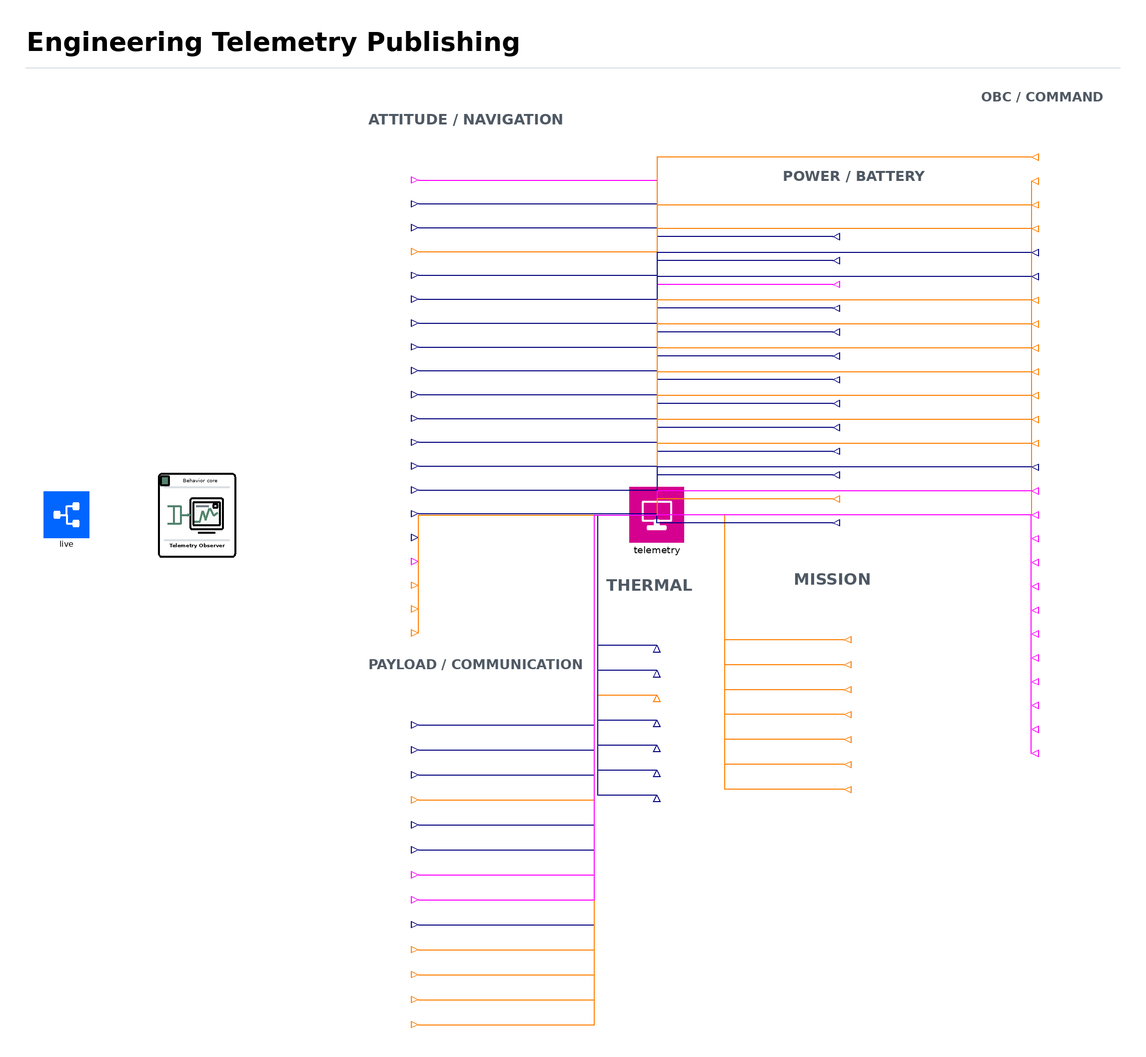

Above is the diagram view of the following Modelica model: its components placed by their Placement annotations and its connect equations drawn as lines.

model EngineeringTelemetryObserver "整星信息总线的只读工程遥测观察器"
  OneSatSim.Foundation.Interfaces.InformationPort live  "计算/接口量 live" annotation(Placement(visible=true, transformation(origin={-330,0}, extent={{-20,-20},{20,20}}, rotation=0), iconVisible=true, iconTransformation(origin={89,80}, extent={{-3.792592,-3.792592},{3.792592,3.792592}}, rotation=0)));
  OneSatSim.Foundation.Interfaces.OnboardTelemetryPort telemetry  "只读遥测信息接口" annotation(Placement(visible=true, transformation(origin={190,0}, extent={{-24,-24},{24,24}}, rotation=0), iconVisible=true, iconTransformation(origin={89,74.074074}, extent={{-3.792592,-3.792592},{3.792592,3.792592}}, rotation=0)));
  Real starQuaternionNormError[2]
    "star四元数Norm误差；Raw source quaternion squared-norm error for Y/Z trackers";
  Boolean starQuaternionValid[2]
    "star四元数Valid；Diagnostic only; does not clip or feed back to the attitude controller";
protected
  Modelica.Blocks.Interfaces.RealOutput SOLAR_netDeliveredPower_WPublisher  "SOLARnetDelivered功率WPublisher" annotation(Placement(visible=true, transformation(origin={345,245}, extent={{-6,-6},{6,6}}, rotation=180), iconVisible=true, iconTransformation(origin={-74.285714,95}, extent={{-1.7,-1.7},{1.7,1.7}}, rotation=90)));
  Modelica.Blocks.Interfaces.RealOutput POWER_threeRailOutputPower_WPublisher  "功率threeRail输出功率WPublisher" annotation(Placement(visible=true, transformation(origin={345,224}, extent={{-6,-6},{6,6}}, rotation=180), iconVisible=true, iconTransformation(origin={-62.857143,95}, extent={{-1.7,-1.7},{1.7,1.7}}, rotation=90)));
  Modelica.Blocks.Interfaces.BooleanOutput BMS_chargeAllowedPublisher  "计算/接口量 BMS_chargeAllowedPublisher" annotation(Placement(visible=true, transformation(origin={345,203}, extent={{-6,-6},{6,6}}, rotation=180), iconVisible=true, iconTransformation(origin={-51.428571,95}, extent={{-1.7,-1.7},{1.7,1.7}}, rotation=90)));
  Modelica.Blocks.Interfaces.RealOutput THERM_transmitter_degCPublisher  "计算/接口量 THERM_transmitter_degCPublisher" annotation(Placement(visible=true, transformation(origin={190,-115}, extent={{-6,-6},{6,6}}, rotation=90), iconVisible=true, iconTransformation(origin={-40,95}, extent={{-1.7,-1.7},{1.7,1.7}}, rotation=90)));
  Modelica.Blocks.Interfaces.BooleanOutput ATT_starY_validPublisher  "计算/接口量 ATT_starY_validPublisher" annotation(Placement(visible=true, transformation(origin={-20,295}, extent={{-6,-6},{6,6}}, rotation=0), iconVisible=true, iconTransformation(origin={-28.571429,95}, extent={{-1.7,-1.7},{1.7,1.7}}, rotation=90)));
  Modelica.Blocks.Interfaces.RealOutput DATA_storedBytesPublisher  "数据storedBytesPublisher" annotation(Placement(visible=true, transformation(origin={-20,-185}, extent={{-6,-6},{6,6}}, rotation=0), iconVisible=true, iconTransformation(origin={-17.142857,95}, extent={{-1.7,-1.7},{1.7,1.7}}, rotation=90)));
  Modelica.Blocks.Interfaces.RealOutput DATA_acceptedWriteRate_B_sPublisher  "数据acceptedWrite速率BsPublisher" annotation(Placement(visible=true, transformation(origin={-20,-207}, extent={{-6,-6},{6,6}}, rotation=0), iconVisible=true, iconTransformation(origin={-5.714286,95}, extent={{-1.7,-1.7},{1.7,1.7}}, rotation=90)));
  Modelica.Blocks.Interfaces.RealOutput DATA_actualReadRate_B_sPublisher  "数据actualRead速率BsPublisher" annotation(Placement(visible=true, transformation(origin={-20,-229}, extent={{-6,-6},{6,6}}, rotation=0), iconVisible=true, iconTransformation(origin={5.714286,95}, extent={{-1.7,-1.7},{1.7,1.7}}, rotation=90)));
  Modelica.Blocks.Interfaces.IntegerOutput MISSION_targetIndexPublisher  "MISSION目标IndexPublisher" annotation(Placement(visible=true, transformation(origin={355,-110}, extent={{-6,-6},{6,6}}, rotation=180), iconVisible=true, iconTransformation(origin={-74.285714,-97}, extent={{-1.7,-1.7},{1.7,1.7}}, rotation=270)));
  Modelica.Blocks.Interfaces.IntegerOutput MISSION_stationIndexPublisher  "MISSION站点IndexPublisher" annotation(Placement(visible=true, transformation(origin={355,-132}, extent={{-6,-6},{6,6}}, rotation=180), iconVisible=true, iconTransformation(origin={-62.857143,-97}, extent={{-1.7,-1.7},{1.7,1.7}}, rotation=270)));
  Modelica.Blocks.Interfaces.IntegerOutput MISSION_completedImagingCountPublisher  "MISSIONcompleted成像CountPublisher" annotation(Placement(visible=true, transformation(origin={355,-154}, extent={{-6,-6},{6,6}}, rotation=180), iconVisible=true, iconTransformation(origin={-51.428571,-97}, extent={{-1.7,-1.7},{1.7,1.7}}, rotation=270)));
  Modelica.Blocks.Interfaces.IntegerOutput MISSION_completedDownlinkCountPublisher  "MISSIONcompleted下传CountPublisher" annotation(Placement(visible=true, transformation(origin={355,-176}, extent={{-6,-6},{6,6}}, rotation=180), iconVisible=true, iconTransformation(origin={-40,-97}, extent={{-1.7,-1.7},{1.7,1.7}}, rotation=270)));
  Modelica.Blocks.Interfaces.IntegerOutput MISSION_lastCompletedTargetIndexPublisher  "MISSIONlastCompleted目标IndexPublisher" annotation(Placement(visible=true, transformation(origin={355,-198}, extent={{-6,-6},{6,6}}, rotation=180), iconVisible=true, iconTransformation(origin={-28.571429,-97}, extent={{-1.7,-1.7},{1.7,1.7}}, rotation=270)));
  Modelica.Blocks.Interfaces.IntegerOutput MISSION_lastTerminalRequestIdPublisher  "MISSIONlastTerminal请求IdPublisher" annotation(Placement(visible=true, transformation(origin={355,-220}, extent={{-6,-6},{6,6}}, rotation=180), iconVisible=true, iconTransformation(origin={-17.142857,-97}, extent={{-1.7,-1.7},{1.7,1.7}}, rotation=270)));
  Modelica.Blocks.Interfaces.IntegerOutput MISSION_lastTerminalReasonCodePublisher  "计算/接口量 MISSION_lastTerminalReasonCodePublisher" annotation(Placement(visible=true, transformation(origin={355,-242}, extent={{-6,-6},{6,6}}, rotation=180), iconVisible=true, iconTransformation(origin={-5.714286,-97}, extent={{-1.7,-1.7},{1.7,1.7}}, rotation=270)));
  Modelica.Blocks.Interfaces.IntegerOutput TRANSMITTER_statusPublisher  "计算/接口量 TRANSMITTER_statusPublisher" annotation(Placement(visible=true, transformation(origin={-20,-251}, extent={{-6,-6},{6,6}}, rotation=0), iconVisible=true, iconTransformation(origin={5.714286,-97}, extent={{-1.7,-1.7},{1.7,1.7}}, rotation=270)));
  parameter Integer thermistorMap[20]={1,3,6,7,10,11,14,20,21,22,23,24,25,26,27,28,29,30,31,32} "配置项 thermistorMap" ;
  Modelica.Blocks.Interfaces.RealOutput SAT_S0_busVoltage_VPublisher[3]  "SATS0总线电压VPublisher" annotation(Placement(visible=true, transformation(origin={345,182}, extent={{-6,-6},{6,6}}, rotation=180), iconVisible=true, iconTransformation(origin={89,68.148148}, extent={{-1.896296,-1.896296},{1.896296,1.896296}}, rotation=0)));
  Modelica.Blocks.Interfaces.RealOutput SAT_S0_busCurrent_APublisher[3]  "SATS0总线电流APublisher" annotation(Placement(visible=true, transformation(origin={345,161}, extent={{-6,-6},{6,6}}, rotation=180), iconVisible=true, iconTransformation(origin={89,62.222222}, extent={{-1.896296,-1.896296},{1.896296,1.896296}}, rotation=0)));
  Modelica.Blocks.Interfaces.RealOutput SAT_S0_subArray_VPublisher[3]  "计算/接口量 SAT_S0_subArray_VPublisher" annotation(Placement(visible=true, transformation(origin={345,140}, extent={{-6,-6},{6,6}}, rotation=180), iconVisible=true, iconTransformation(origin={89,56.296296}, extent={{-1.896296,-1.896296},{1.896296,1.896296}}, rotation=0)));
  Modelica.Blocks.Interfaces.RealOutput SAT_S0_MPPT_VPublisher[3]  "计算/接口量 SAT_S0_MPPT_VPublisher" annotation(Placement(visible=true, transformation(origin={345,119}, extent={{-6,-6},{6,6}}, rotation=180), iconVisible=true, iconTransformation(origin={89,50.37037}, extent={{-1.896296,-1.896296},{1.896296,1.896296}}, rotation=0)));
  Modelica.Blocks.Interfaces.RealOutput SAT_S0_MPPT_APublisher[3]  "计算/接口量 SAT_S0_MPPT_APublisher" annotation(Placement(visible=true, transformation(origin={345,98}, extent={{-6,-6},{6,6}}, rotation=180), iconVisible=true, iconTransformation(origin={89,44.444444}, extent={{-1.896296,-1.896296},{1.896296,1.896296}}, rotation=0)));
  Modelica.Blocks.Interfaces.RealOutput SAT_S0_batteryCurrent_APublisher  "SATS0电池电流APublisher" annotation(Placement(visible=true, transformation(origin={345,77}, extent={{-6,-6},{6,6}}, rotation=180), iconVisible=true, iconTransformation(origin={89,26.666667}, extent={{-1.896296,-1.896296},{1.896296,1.896296}}, rotation=0)));
  Modelica.Blocks.Interfaces.RealOutput SAT_S0_batteryVoltage_VPublisher  "SATS0电池电压VPublisher" annotation(Placement(visible=true, transformation(origin={345,56}, extent={{-6,-6},{6,6}}, rotation=180), iconVisible=true, iconTransformation(origin={89,20.740741}, extent={{-1.896296,-1.896296},{1.896296,1.896296}}, rotation=0)));
  Modelica.Blocks.Interfaces.RealOutput SAT_S0_batterySOCPublisher  "SATS0电池SOCPublisher" annotation(Placement(visible=true, transformation(origin={345,35}, extent={{-6,-6},{6,6}}, rotation=180), iconVisible=true, iconTransformation(origin={89,14.814815}, extent={{-1.896296,-1.896296},{1.896296,1.896296}}, rotation=0)));
  Modelica.Blocks.Interfaces.RealOutput SAT_S1_thermistor_degCPublisher[20]  "计算/接口量 SAT_S1_thermistor_degCPublisher" annotation(Placement(visible=true, transformation(origin={190,-137}, extent={{-6,-6},{6,6}}, rotation=90), iconVisible=true, iconTransformation(origin={89,8.888889}, extent={{-1.896296,-1.896296},{1.896296,1.896296}}, rotation=0)));
  Modelica.Blocks.Interfaces.RealOutput SAT_S2_wheel_rpmPublisher[4]  "SATS2飞轮rpmPublisher" annotation(Placement(visible=true, transformation(origin={-20,274}, extent={{-6,-6},{6,6}}, rotation=0), iconVisible=true, iconTransformation(origin={89,2.962963}, extent={{-1.896296,-1.896296},{1.896296,1.896296}}, rotation=0)));
  Modelica.Blocks.Interfaces.RealOutput SAT_S2_wheel_APublisher[4]  "SATS2飞轮APublisher" annotation(Placement(visible=true, transformation(origin={-20,253}, extent={{-6,-6},{6,6}}, rotation=0), iconVisible=true, iconTransformation(origin={89,-2.962963}, extent={{-1.896296,-1.896296},{1.896296,1.896296}}, rotation=0)));
  Modelica.Blocks.Interfaces.IntegerOutput SAT_S2_wheelStatusPublisher[4]  "SATS2飞轮StatusPublisher" annotation(Placement(visible=true, transformation(origin={-20,232}, extent={{-6,-6},{6,6}}, rotation=0), iconVisible=true, iconTransformation(origin={89,-8.888889}, extent={{-1.896296,-1.896296},{1.896296,1.896296}}, rotation=0)));
  Modelica.Blocks.Interfaces.RealOutput SAT_S2_starY_qPublisher[4]  "计算/接口量 SAT_S2_starY_qPublisher" annotation(Placement(visible=true, transformation(origin={-20,211}, extent={{-6,-6},{6,6}}, rotation=0), iconVisible=true, iconTransformation(origin={89,-14.814815}, extent={{-1.896296,-1.896296},{1.896296,1.896296}}, rotation=0)));
  Modelica.Blocks.Interfaces.RealOutput SAT_S2_starZ_qPublisher[4]  "计算/接口量 SAT_S2_starZ_qPublisher" annotation(Placement(visible=true, transformation(origin={-20,190}, extent={{-6,-6},{6,6}}, rotation=0), iconVisible=true, iconTransformation(origin={89,-20.740741}, extent={{-1.896296,-1.896296},{1.896296,1.896296}}, rotation=0)));
  Modelica.Blocks.Interfaces.RealOutput SAT_S2_starY_w_deg_sPublisher[3]  "计算/接口量 SAT_S2_starY_w_deg_sPublisher" annotation(Placement(visible=true, transformation(origin={-20,169}, extent={{-6,-6},{6,6}}, rotation=0), iconVisible=true, iconTransformation(origin={89,-26.666667}, extent={{-1.896296,-1.896296},{1.896296,1.896296}}, rotation=0)));
  Modelica.Blocks.Interfaces.RealOutput SAT_S2_starZ_w_deg_sPublisher[3]  "计算/接口量 SAT_S2_starZ_w_deg_sPublisher" annotation(Placement(visible=true, transformation(origin={-20,148}, extent={{-6,-6},{6,6}}, rotation=0), iconVisible=true, iconTransformation(origin={89,-32.592593}, extent={{-1.896296,-1.896296},{1.896296,1.896296}}, rotation=0)));
  Modelica.Blocks.Interfaces.RealOutput SAT_S2_YH50_deg_sPublisher[3]  "计算/接口量 SAT_S2_YH50_deg_sPublisher" annotation(Placement(visible=true, transformation(origin={-20,127}, extent={{-6,-6},{6,6}}, rotation=0), iconVisible=true, iconTransformation(origin={89,-38.518519}, extent={{-1.896296,-1.896296},{1.896296,1.896296}}, rotation=0)));
  Modelica.Blocks.Interfaces.RealOutput SAT_S2_GNSS_position_mPublisher[3]  "SATS2GNSS位置mPublisher" annotation(Placement(visible=true, transformation(origin={-20,106}, extent={{-6,-6},{6,6}}, rotation=0), iconVisible=true, iconTransformation(origin={89,-44.444444}, extent={{-1.896296,-1.896296},{1.896296,1.896296}}, rotation=0)));
  Modelica.Blocks.Interfaces.RealOutput SAT_S2_GNSS_velocity_m_sPublisher[3]  "计算/接口量 SAT_S2_GNSS_velocity_m_sPublisher" annotation(Placement(visible=true, transformation(origin={-20,85}, extent={{-6,-6},{6,6}}, rotation=0), iconVisible=true, iconTransformation(origin={89,-50.37037}, extent={{-1.896296,-1.896296},{1.896296,1.896296}}, rotation=0)));
  Modelica.Blocks.Interfaces.RealOutput SAT_S2_magneticField_GaussPublisher[3]  "计算/接口量 SAT_S2_magneticField_GaussPublisher" annotation(Placement(visible=true, transformation(origin={-20,64}, extent={{-6,-6},{6,6}}, rotation=0), iconVisible=true, iconTransformation(origin={89,-56.296296}, extent={{-1.896296,-1.896296},{1.896296,1.896296}}, rotation=0)));
  Modelica.Blocks.Interfaces.RealOutput SAT_S2_MEMS_gyro_deg_sPublisher[3]  "计算/接口量 SAT_S2_MEMS_gyro_deg_sPublisher" annotation(Placement(visible=true, transformation(origin={-20,43}, extent={{-6,-6},{6,6}}, rotation=0), iconVisible=true, iconTransformation(origin={89,-62.222222}, extent={{-1.896296,-1.896296},{1.896296,1.896296}}, rotation=0)));
  Modelica.Blocks.Interfaces.RealOutput SAT_S2_MEMS_accel_m_s2Publisher[3]  "计算/接口量 SAT_S2_MEMS_accel_m_s2Publisher" annotation(Placement(visible=true, transformation(origin={-20,22}, extent={{-6,-6},{6,6}}, rotation=0), iconVisible=true, iconTransformation(origin={89,-68.148148}, extent={{-1.896296,-1.896296},{1.896296,1.896296}}, rotation=0)));
  Modelica.Blocks.Interfaces.RealOutput SAT_S2_sunAngle_degPublisher[2]  "计算/接口量 SAT_S2_sunAngle_degPublisher" annotation(Placement(visible=true, transformation(origin={-20,1}, extent={{-6,-6},{6,6}}, rotation=0), iconVisible=true, iconTransformation(origin={89,-74.074074}, extent={{-1.896296,-1.896296},{1.896296,1.896296}}, rotation=0)));
  Modelica.Blocks.Interfaces.IntegerOutput SAT_S3_commandErrorCountPublisher  "SATS3指令误差CountPublisher" annotation(Placement(visible=true, transformation(origin={520,315}, extent={{-6,-6},{6,6}}, rotation=180), iconVisible=true, iconTransformation(origin={89,-80}, extent={{-1.896296,-1.896296},{1.896296,1.896296}}, rotation=0)));
  Modelica.Blocks.Interfaces.IntegerOutput SAT_S3_watchdogCountPublisher  "计算/接口量 SAT_S3_watchdogCountPublisher" annotation(Placement(visible=true, transformation(origin={520,294}, extent={{-6,-6},{6,6}}, rotation=180), iconVisible=true, iconTransformation(origin={-89,-80}, extent={{-3.413333,-3.413333},{3.413333,3.413333}}, rotation=180)));
  Modelica.Blocks.Interfaces.IntegerOutput SAT_S3_bootSecondsPublisher  "计算/接口量 SAT_S3_bootSecondsPublisher" annotation(Placement(visible=true, transformation(origin={520,273}, extent={{-6,-6},{6,6}}, rotation=180), iconVisible=true, iconTransformation(origin={80,-97}, extent={{-3.657143,-3.657143},{3.657143,3.657143}}, rotation=270)));
  Modelica.Blocks.Interfaces.IntegerOutput SAT_S3_millisecondsPublisher  "计算/接口量 SAT_S3_millisecondsPublisher" annotation(Placement(visible=true, transformation(origin={520,252}, extent={{-6,-6},{6,6}}, rotation=180), iconVisible=true, iconTransformation(origin={80,95}, extent={{-3.657143,-3.657143},{3.657143,3.657143}}, rotation=90)));
  Modelica.Blocks.Interfaces.RealOutput SAT_S3_cpuTemperature_degCPublisher  "SATS3cpu温度degCPublisher" annotation(Placement(visible=true, transformation(origin={520,231}, extent={{-6,-6},{6,6}}, rotation=180), iconVisible=true, iconTransformation(origin={-89,-69.333333}, extent={{-3.413333,-3.413333},{3.413333,3.413333}}, rotation=180)));
  Modelica.Blocks.Interfaces.RealOutput SAT_S3_boardTemperature_degCPublisher  "SATS3board温度degCPublisher" annotation(Placement(visible=true, transformation(origin={520,210}, extent={{-6,-6},{6,6}}, rotation=180), iconVisible=true, iconTransformation(origin={68.571429,-97}, extent={{-3.657143,-3.657143},{3.657143,3.657143}}, rotation=270)));
  Modelica.Blocks.Interfaces.IntegerOutput SAT_S3_missionModePublisher  "SATS3mission模式Publisher" annotation(Placement(visible=true, transformation(origin={520,189}, extent={{-6,-6},{6,6}}, rotation=180), iconVisible=true, iconTransformation(origin={68.571429,95}, extent={{-3.657143,-3.657143},{3.657143,3.657143}}, rotation=90)));
  Modelica.Blocks.Interfaces.IntegerOutput SAT_S3_controlModePublisher  "SATS3控制模式Publisher" annotation(Placement(visible=true, transformation(origin={520,168}, extent={{-6,-6},{6,6}}, rotation=180), iconVisible=true, iconTransformation(origin={-89,-58.666667}, extent={{-3.413333,-3.413333},{3.413333,3.413333}}, rotation=180)));
  Modelica.Blocks.Interfaces.IntegerOutput SAT_S3_commandTypePublisher  "SATS3指令TypePublisher" annotation(Placement(visible=true, transformation(origin={520,147}, extent={{-6,-6},{6,6}}, rotation=180), iconVisible=true, iconTransformation(origin={57.142857,-97}, extent={{-3.657143,-3.657143},{3.657143,3.657143}}, rotation=270)));
  Modelica.Blocks.Interfaces.IntegerOutput SAT_S3_commandExecutionStatusPublisher  "SATS3指令ExecutionStatusPublisher" annotation(Placement(visible=true, transformation(origin={520,126}, extent={{-6,-6},{6,6}}, rotation=180), iconVisible=true, iconTransformation(origin={57.142857,95}, extent={{-3.657143,-3.657143},{3.657143,3.657143}}, rotation=90)));
  Modelica.Blocks.Interfaces.IntegerOutput SAT_S3_rejectReasonPublisher  "计算/接口量 SAT_S3_rejectReasonPublisher" annotation(Placement(visible=true, transformation(origin={520,105}, extent={{-6,-6},{6,6}}, rotation=180), iconVisible=true, iconTransformation(origin={-89,-48}, extent={{-3.413333,-3.413333},{3.413333,3.413333}}, rotation=180)));
  Modelica.Blocks.Interfaces.IntegerOutput SAT_S3_commandIdPublisher  "SATS3指令IdPublisher" annotation(Placement(visible=true, transformation(origin={520,84}, extent={{-6,-6},{6,6}}, rotation=180), iconVisible=true, iconTransformation(origin={45.714286,-97}, extent={{-3.657143,-3.657143},{3.657143,3.657143}}, rotation=270)));
  Modelica.Blocks.Interfaces.IntegerOutput SAT_S3_transitionCounterPublisher  "计算/接口量 SAT_S3_transitionCounterPublisher" annotation(Placement(visible=true, transformation(origin={520,63}, extent={{-6,-6},{6,6}}, rotation=180), iconVisible=true, iconTransformation(origin={45.714286,95}, extent={{-3.657143,-3.657143},{3.657143,3.657143}}, rotation=90)));
  Modelica.Blocks.Interfaces.RealOutput SAT_S3_executionTime_sPublisher  "SATS3execution时间sPublisher" annotation(Placement(visible=true, transformation(origin={520,42}, extent={{-6,-6},{6,6}}, rotation=180), iconVisible=true, iconTransformation(origin={-89,-37.333333}, extent={{-3.413333,-3.413333},{3.413333,3.413333}}, rotation=180)));
  Modelica.Blocks.Interfaces.BooleanOutput SAT_S3_commandAcceptedPublisher  "SATS3指令AcceptedPublisher" annotation(Placement(visible=true, transformation(origin={520,21}, extent={{-6,-6},{6,6}}, rotation=180), iconVisible=true, iconTransformation(origin={34.285714,-97}, extent={{-3.657143,-3.657143},{3.657143,3.657143}}, rotation=270)));
  Modelica.Blocks.Interfaces.BooleanOutput SAT_S3_commandRejectedPublisher  "SATS3指令RejectedPublisher" annotation(Placement(visible=true, transformation(origin={520,0}, extent={{-6,-6},{6,6}}, rotation=180), iconVisible=true, iconTransformation(origin={34.285714,95}, extent={{-3.657143,-3.657143},{3.657143,3.657143}}, rotation=90)));
  Modelica.Blocks.Interfaces.BooleanOutput SAT_S3_commandExecutingPublisher  "SATS3指令ExecutingPublisher" annotation(Placement(visible=true, transformation(origin={520,-21}, extent={{-6,-6},{6,6}}, rotation=180), iconVisible=true, iconTransformation(origin={-89,-26.666667}, extent={{-3.413333,-3.413333},{3.413333,3.413333}}, rotation=180)));
  Modelica.Blocks.Interfaces.BooleanOutput SAT_S3_commandCompletedPublisher  "SATS3指令CompletedPublisher" annotation(Placement(visible=true, transformation(origin={520,-42}, extent={{-6,-6},{6,6}}, rotation=180), iconVisible=true, iconTransformation(origin={22.857143,-97}, extent={{-3.657143,-3.657143},{3.657143,3.657143}}, rotation=270)));
  Modelica.Blocks.Interfaces.BooleanOutput SAT_S3_commandFailedPublisher  "SATS3指令FailedPublisher" annotation(Placement(visible=true, transformation(origin={520,-63}, extent={{-6,-6},{6,6}}, rotation=180), iconVisible=true, iconTransformation(origin={22.857143,95}, extent={{-3.657143,-3.657143},{3.657143,3.657143}}, rotation=90)));
  Modelica.Blocks.Interfaces.BooleanOutput SAT_S3_commandAbortedPublisher  "SATS3指令AbortedPublisher" annotation(Placement(visible=true, transformation(origin={520,-84}, extent={{-6,-6},{6,6}}, rotation=180), iconVisible=true, iconTransformation(origin={-89,-16}, extent={{-3.413333,-3.413333},{3.413333,3.413333}}, rotation=180)));
  Modelica.Blocks.Interfaces.BooleanOutput SAT_S3_commandTimeoutPublisher  "SATS3指令TimeoutPublisher" annotation(Placement(visible=true, transformation(origin={520,-105}, extent={{-6,-6},{6,6}}, rotation=180), iconVisible=true, iconTransformation(origin={11.428571,-97}, extent={{-3.657143,-3.657143},{3.657143,3.657143}}, rotation=270)));
  Modelica.Blocks.Interfaces.BooleanOutput SAT_S3_imagingOpportunityPublisher  "SATS3成像OpportunityPublisher" annotation(Placement(visible=true, transformation(origin={520,-126}, extent={{-6,-6},{6,6}}, rotation=180), iconVisible=true, iconTransformation(origin={11.428571,95}, extent={{-3.657143,-3.657143},{3.657143,3.657143}}, rotation=90)));
  Modelica.Blocks.Interfaces.BooleanOutput SAT_S3_downlinkOpportunityPublisher  "SATS3下传OpportunityPublisher" annotation(Placement(visible=true, transformation(origin={520,-147}, extent={{-6,-6},{6,6}}, rotation=180), iconVisible=true, iconTransformation(origin={-89,-5.333333}, extent={{-3.413333,-3.413333},{3.413333,3.413333}}, rotation=180)));
  Modelica.Blocks.Interfaces.BooleanOutput SAT_S3_imagingAllowedPublisher  "SATS3成像AllowedPublisher" annotation(Placement(visible=true, transformation(origin={520,-168}, extent={{-6,-6},{6,6}}, rotation=180), iconVisible=true, iconTransformation(origin={0,-97}, extent={{-3.657143,-3.657143},{3.657143,3.657143}}, rotation=270)));
  Modelica.Blocks.Interfaces.BooleanOutput SAT_S3_downlinkAllowedPublisher  "SATS3下传AllowedPublisher" annotation(Placement(visible=true, transformation(origin={520,-189}, extent={{-6,-6},{6,6}}, rotation=180), iconVisible=true, iconTransformation(origin={0,95}, extent={{-3.657143,-3.657143},{3.657143,3.657143}}, rotation=90)));
  Modelica.Blocks.Interfaces.BooleanOutput SAT_S3_safeModeRequiredPublisher  "SATS3安全模式模式RequiredPublisher" annotation(Placement(visible=true, transformation(origin={520,-210}, extent={{-6,-6},{6,6}}, rotation=180), iconVisible=true, iconTransformation(origin={-89,5.333333}, extent={{-3.413333,-3.413333},{3.413333,3.413333}}, rotation=180)));
  Modelica.Blocks.Interfaces.RealOutput SAT_S3_usedStorage_MBPublisher  "计算/接口量 SAT_S3_usedStorage_MBPublisher" annotation(Placement(visible=true, transformation(origin={-20,-273}, extent={{-6,-6},{6,6}}, rotation=0), iconVisible=true, iconTransformation(origin={-11.428571,-97}, extent={{-3.657143,-3.657143},{3.657143,3.657143}}, rotation=270)));
  Modelica.Blocks.Interfaces.RealOutput SAT_S3_remainingStorage_MBPublisher  "计算/接口量 SAT_S3_remainingStorage_MBPublisher" annotation(Placement(visible=true, transformation(origin={-20,-295}, extent={{-6,-6},{6,6}}, rotation=0), iconVisible=true, iconTransformation(origin={-11.428571,95}, extent={{-3.657143,-3.657143},{3.657143,3.657143}}, rotation=90)));
  Modelica.Blocks.Interfaces.RealOutput SAT_S3_attitudeError_degPublisher  "SATS3姿态误差degPublisher" annotation(Placement(visible=true, transformation(origin={-20,-20}, extent={{-6,-6},{6,6}}, rotation=0), iconVisible=true, iconTransformation(origin={-89,16}, extent={{-3.413333,-3.413333},{3.413333,3.413333}}, rotation=180)));
  Modelica.Blocks.Interfaces.BooleanOutput SAT_S3_attitudeSettledPublisher  "SATS3姿态SettledPublisher" annotation(Placement(visible=true, transformation(origin={-20,-41}, extent={{-6,-6},{6,6}}, rotation=0), iconVisible=true, iconTransformation(origin={-22.857143,-97}, extent={{-3.657143,-3.657143},{3.657143,3.657143}}, rotation=270)));
  Modelica.Blocks.Interfaces.BooleanOutput SAT_S3_imagingCaptureStartedPublisher  "SATS3成像CaptureStartedPublisher" annotation(Placement(visible=true, transformation(origin={-20,-317}, extent={{-6,-6},{6,6}}, rotation=0), iconVisible=true, iconTransformation(origin={-22.857143,95}, extent={{-3.657143,-3.657143},{3.657143,3.657143}}, rotation=90)));
  Modelica.Blocks.Interfaces.BooleanOutput SAT_S3_imagingImageCompletePublisher  "SATS3成像ImageCompletePublisher" annotation(Placement(visible=true, transformation(origin={-20,-339}, extent={{-6,-6},{6,6}}, rotation=0), iconVisible=true, iconTransformation(origin={-89,26.666667}, extent={{-3.413333,-3.413333},{3.413333,3.413333}}, rotation=180)));
  Modelica.Blocks.Interfaces.RealOutput SAT_S3_imagingValidImageBytesPublisher(unit="1")  "SATS3成像ValidImageBytesPublisher [1]" annotation(Placement(visible=true, transformation(origin={-20,-361}, extent={{-6,-6},{6,6}}, rotation=0), iconVisible=true, iconTransformation(origin={-34.285714,-97}, extent={{-3.657143,-3.657143},{3.657143,3.657143}}, rotation=270)));
  Modelica.Blocks.Interfaces.IntegerOutput SAT_S3_imagingFailureReasonPublisher  "SATS3成像FailureReasonPublisher" annotation(Placement(visible=true, transformation(origin={-20,-383}, extent={{-6,-6},{6,6}}, rotation=0), iconVisible=true, iconTransformation(origin={-34.285714,95}, extent={{-3.657143,-3.657143},{3.657143,3.657143}}, rotation=90)));
  Modelica.Blocks.Interfaces.IntegerOutput PDB_S0_channelStatePublisher[24]  "PDBS0channel状态Publisher" annotation(Placement(visible=true, transformation(origin={345,14}, extent={{-6,-6},{6,6}}, rotation=180), iconVisible=true, iconTransformation(origin={-89,37.333333}, extent={{-3.413333,-3.413333},{3.413333,3.413333}}, rotation=180)));
  Modelica.Blocks.Interfaces.RealOutput PDB_S0_channelCurrent_APublisher[24]  "PDBS0channel电流APublisher" annotation(Placement(visible=true, transformation(origin={345,-7}, extent={{-6,-6},{6,6}}, rotation=180), iconVisible=true, iconTransformation(origin={-45.714286,-97}, extent={{-3.657143,-3.657143},{3.657143,3.657143}}, rotation=270)));
  Modelica.Blocks.Interfaces.IntegerOutput TCB_S0_channelStatePublisher[24]  "TCBS0channel状态Publisher" annotation(Placement(visible=true, transformation(origin={190,-159}, extent={{-6,-6},{6,6}}, rotation=90), iconVisible=true, iconTransformation(origin={-45.714286,95}, extent={{-3.657143,-3.657143},{3.657143,3.657143}}, rotation=90)));
  Modelica.Blocks.Interfaces.RealOutput TCB_S0_channelCurrent_APublisher[24]  "TCBS0channel电流APublisher" annotation(Placement(visible=true, transformation(origin={190,-181}, extent={{-6,-6},{6,6}}, rotation=90), iconVisible=true, iconTransformation(origin={-89,48}, extent={{-3.413333,-3.413333},{3.413333,3.413333}}, rotation=180)));
  Modelica.Blocks.Interfaces.RealOutput TCB_S0_heaterUpper_degCPublisher[14]  "TCBS0heater上界degCPublisher" annotation(Placement(visible=true, transformation(origin={190,-203}, extent={{-6,-6},{6,6}}, rotation=90), iconVisible=true, iconTransformation(origin={-57.142857,-97}, extent={{-3.657143,-3.657143},{3.657143,3.657143}}, rotation=270)));
  Modelica.Blocks.Interfaces.RealOutput TCB_S0_heaterLower_degCPublisher[14]  "TCBS0heater下界degCPublisher" annotation(Placement(visible=true, transformation(origin={190,-225}, extent={{-6,-6},{6,6}}, rotation=90), iconVisible=true, iconTransformation(origin={-57.142857,95}, extent={{-3.657143,-3.657143},{3.657143,3.657143}}, rotation=90)));
  Modelica.Blocks.Interfaces.RealOutput TCB_S0_thermistor_degCPublisher[32]  "计算/接口量 TCB_S0_thermistor_degCPublisher" annotation(Placement(visible=true, transformation(origin={190,-247}, extent={{-6,-6},{6,6}}, rotation=90), iconVisible=true, iconTransformation(origin={-89,58.666667}, extent={{-3.413333,-3.413333},{3.413333,3.413333}}, rotation=180)));
  Modelica.Blocks.Interfaces.IntegerOutput GNSS_fixPublisher  "计算/接口量 GNSS_fixPublisher" annotation(Placement(visible=true, transformation(origin={-20,-62}, extent={{-6,-6},{6,6}}, rotation=0), iconVisible=true, iconTransformation(origin={-68.571429,-97}, extent={{-3.657143,-3.657143},{3.657143,3.657143}}, rotation=270)));
  Modelica.Blocks.Interfaces.IntegerOutput Camera_statusPublisher  "计算/接口量 Camera_statusPublisher" annotation(Placement(visible=true, transformation(origin={-20,-405}, extent={{-6,-6},{6,6}}, rotation=0), iconVisible=true, iconTransformation(origin={-68.571429,95}, extent={{-3.657143,-3.657143},{3.657143,3.657143}}, rotation=90)));
  Modelica.Blocks.Interfaces.IntegerOutput Baseband_statusPublisher  "计算/接口量 Baseband_statusPublisher" annotation(Placement(visible=true, transformation(origin={-20,-427}, extent={{-6,-6},{6,6}}, rotation=0), iconVisible=true, iconTransformation(origin={-89,69.333333}, extent={{-3.413333,-3.413333},{3.413333,3.413333}}, rotation=180)));
  Modelica.Blocks.Interfaces.IntegerOutput TTC_statusPublisher  "计算/接口量 TTC_statusPublisher" annotation(Placement(visible=true, transformation(origin={-20,-449}, extent={{-6,-6},{6,6}}, rotation=0), iconVisible=true, iconTransformation(origin={-80,-97}, extent={{-3.657143,-3.657143},{3.657143,3.657143}}, rotation=270)));
  Modelica.Blocks.Interfaces.IntegerOutput StarTrackerY_statusPublisher  "计算/接口量 StarTrackerY_statusPublisher" annotation(Placement(visible=true, transformation(origin={-20,-83}, extent={{-6,-6},{6,6}}, rotation=0), iconVisible=true, iconTransformation(origin={-80,95}, extent={{-3.657143,-3.657143},{3.657143,3.657143}}, rotation=90)));
  Modelica.Blocks.Interfaces.IntegerOutput StarTrackerZ_statusPublisher  "计算/接口量 StarTrackerZ_statusPublisher" annotation(Placement(visible=true, transformation(origin={-20,-104}, extent={{-6,-6},{6,6}}, rotation=0), iconVisible=true, iconTransformation(origin={-89,80}, extent={{-3.413333,-3.413333},{3.413333,3.413333}}, rotation=180)));
equation
  SAT_S0_busVoltage_VPublisher=live.device.busVoltage;
  SAT_S0_busCurrent_APublisher=live.device.busCurrent;
  SAT_S0_subArray_VPublisher=live.device.subArrayVoltage;
  SAT_S0_MPPT_VPublisher=live.device.mpptVoltage;
  SAT_S0_MPPT_APublisher=live.device.mpptCurrent;
  SAT_S0_batteryCurrent_APublisher=live.device.pdCurrent[22];
  SAT_S0_batteryVoltage_VPublisher=live.device.batteryVoltage;
  SAT_S0_batterySOCPublisher=live.device.batterySOC;

  for i in 1:20 loop
    SAT_S1_thermistor_degCPublisher[i]=live.device.thermistorTemperature[thermistorMap[i]]-273.15;
  end for;

  SAT_S2_wheel_rpmPublisher=live.device.wheelSpeed*60/(2*Modelica.Constants.pi);
  SAT_S2_wheel_APublisher=live.device.wheelCurrent;
  SAT_S2_wheelStatusPublisher=live.device.wheelStatus;
  for i in 1:4 loop
    SAT_S2_starY_qPublisher[i]=live.device.starQuaternion[1,i];
    SAT_S2_starZ_qPublisher[i]=live.device.starQuaternion[2,i];
  end for;
  for j in 1:2 loop
    starQuaternionNormError[j]=abs(sum(live.device.starQuaternion[j,i]^2 for i in 1:4)-1);
    starQuaternionValid[j]=starQuaternionNormError[j] <= 1e-3 and 
      max(abs(live.device.starQuaternion[j,i]) for i in 1:4) <= 1+1e-6;
  end for;
  for i in 1:3 loop
    SAT_S2_starY_w_deg_sPublisher[i]=live.device.starAngularVelocity[1,i]*180/Modelica.Constants.pi;
    SAT_S2_starZ_w_deg_sPublisher[i]=live.device.starAngularVelocity[2,i]*180/Modelica.Constants.pi;
  end for;
  SAT_S2_YH50_deg_sPublisher=live.device.yh50Rate*180/Modelica.Constants.pi;
  SAT_S2_GNSS_position_mPublisher=live.device.gnssPosition;
  SAT_S2_GNSS_velocity_m_sPublisher=live.device.gnssVelocity;
  SAT_S2_magneticField_GaussPublisher=live.device.magneticField*1e4;
  for i in 1:3 loop
    SAT_S2_MEMS_gyro_deg_sPublisher[i]=live.device.mems[i]*180/Modelica.Constants.pi;
    SAT_S2_MEMS_accel_m_s2Publisher[i]=live.device.mems[i+3];
  end for;
  SAT_S2_sunAngle_degPublisher=live.device.sunAngle*180/Modelica.Constants.pi;

  SAT_S3_commandErrorCountPublisher=live.device.commandErrorCount;
  SAT_S3_watchdogCountPublisher=live.device.watchdogCount;
  SAT_S3_bootSecondsPublisher=noEvent(integer(time));
  SAT_S3_millisecondsPublisher=noEvent(integer(mod(time,1)*1000));
  SAT_S3_cpuTemperature_degCPublisher=live.device.cpuTemperature-273.15;
  SAT_S3_boardTemperature_degCPublisher=live.device.boardTemperature-273.15;
  SAT_S3_missionModePublisher=Integer(live.commandStatus.missionMode);
  SAT_S3_controlModePublisher=Integer(live.commandStatus.controlMode);
  SAT_S3_commandTypePublisher=Integer(live.commandStatus.currentCommand);
  SAT_S3_commandExecutionStatusPublisher=Integer(live.commandStatus.executionStatus);
  SAT_S3_rejectReasonPublisher=Integer(live.commandStatus.rejectReason);
  SAT_S3_commandIdPublisher=live.commandStatus.commandId;
  SAT_S3_transitionCounterPublisher=live.commandStatus.transitionCounter;
  SAT_S3_executionTime_sPublisher=live.commandStatus.executionTime;
  SAT_S3_commandAcceptedPublisher=live.commandStatus.accepted;
  SAT_S3_commandRejectedPublisher=live.commandStatus.rejected;
  SAT_S3_commandExecutingPublisher=live.commandStatus.executing;
  SAT_S3_commandCompletedPublisher=live.commandStatus.completed;
  SAT_S3_commandFailedPublisher=live.commandStatus.failed;
  SAT_S3_commandAbortedPublisher=live.commandStatus.aborted;
  SAT_S3_commandTimeoutPublisher=live.commandStatus.timeout;
  SAT_S3_imagingOpportunityPublisher=live.commandStatus.imagingOpportunity;
  SAT_S3_downlinkOpportunityPublisher=live.commandStatus.downlinkOpportunity;
  SAT_S3_imagingAllowedPublisher=live.commandStatus.imagingAllowed;
  SAT_S3_downlinkAllowedPublisher=live.commandStatus.downlinkAllowed;
  SAT_S3_safeModeRequiredPublisher=live.commandStatus.safeModeRequired;
  SAT_S3_usedStorage_MBPublisher=live.payload.storedBytes/1e6;
  SAT_S3_remainingStorage_MBPublisher=live.payload.remainingBytes/1e6;
  SAT_S3_attitudeError_degPublisher=live.device.attitudeError*180/Modelica.Constants.pi;
  SAT_S3_attitudeSettledPublisher=live.device.attitudeSettled;
  SAT_S3_imagingCaptureStartedPublisher=live.commandStatus.imagingCaptureStarted;
  SAT_S3_imagingImageCompletePublisher=live.commandStatus.imagingImageComplete;
  SAT_S3_imagingValidImageBytesPublisher=live.commandStatus.imagingValidImageBytes;
  SAT_S3_imagingFailureReasonPublisher=Integer(live.commandStatus.imagingFailureReason);

  PDB_S0_channelStatePublisher=live.device.pdState;
  PDB_S0_channelCurrent_APublisher=live.device.pdCurrent;
  TCB_S0_channelStatePublisher=live.device.tcState;
  TCB_S0_channelCurrent_APublisher=live.device.tcCurrent;
  TCB_S0_heaterUpper_degCPublisher=live.device.heaterUpper-fill(273.15,14);
  TCB_S0_heaterLower_degCPublisher=live.device.heaterLower-fill(273.15,14);
  TCB_S0_thermistor_degCPublisher=live.device.thermistorTemperature-fill(273.15,32);

  GNSS_fixPublisher=live.device.gnssFix;
  Camera_statusPublisher=live.device.cameraStatus;
  Baseband_statusPublisher=live.device.basebandStatus;
  TTC_statusPublisher=live.device.ttcStatus;
  StarTrackerY_statusPublisher=live.device.starStatus[1];
  StarTrackerZ_statusPublisher=live.device.starStatus[2];
  SOLAR_netDeliveredPower_WPublisher=sum(live.device.solarOutputPower);
  POWER_threeRailOutputPower_WPublisher=live.device.threeRailOutputPower;
  BMS_chargeAllowedPublisher=live.device.batteryChargeAllowed;
  THERM_transmitter_degCPublisher=live.device.transmitterTemperature-273.15;
  ATT_starY_validPublisher=starQuaternionValid[1] and live.device.starStatus[1] > 0;
  DATA_storedBytesPublisher=live.payload.storedBytes;
  DATA_acceptedWriteRate_B_sPublisher=live.payload.acceptedEarthCameraWriteRate+
    live.payload.acceptedSelfieWriteRate;
  DATA_actualReadRate_B_sPublisher=live.payload.actualDownlinkReadRate;
  MISSION_targetIndexPublisher=live.command.targetIndex;
  MISSION_stationIndexPublisher=live.command.groundStationIndex;
  MISSION_completedImagingCountPublisher=live.commandStatus.completedImagingCount;
  MISSION_completedDownlinkCountPublisher=live.commandStatus.completedDownlinkCount;
  MISSION_lastCompletedTargetIndexPublisher=live.commandStatus.lastCompletedTargetIndex;
  MISSION_lastTerminalRequestIdPublisher=live.commandStatus.lastTerminalRequestId;
  MISSION_lastTerminalReasonCodePublisher=Integer(live.commandStatus.lastTerminalReason);
  TRANSMITTER_statusPublisher=live.device.transmitterStatus;
  connect(SOLAR_netDeliveredPower_WPublisher,telemetry.SOLAR_netDeliveredPower_W) annotation(Line(points={{345,245},{190,245},{190,0}}, color={0,0,127}, thickness=0.35, pattern=LinePattern.Solid, smooth=Smooth.None));
  connect(POWER_threeRailOutputPower_WPublisher,telemetry.POWER_threeRailOutputPower_W) annotation(Line(points={{345,224},{190,224},{190,0}}, color={0,0,127}, thickness=0.35, pattern=LinePattern.Solid, smooth=Smooth.None));
  connect(BMS_chargeAllowedPublisher,telemetry.BMS_chargeAllowed) annotation(Line(points={{345,203},{190,203},{190,0}}, color={255,0,255}, thickness=0.35, pattern=LinePattern.Solid, smooth=Smooth.None));
  connect(THERM_transmitter_degCPublisher,telemetry.THERM_transmitter_degC) annotation(Line(points={{190,-115},{138.2,-115},{138.2,0},{190,0}}, color={0,0,127}, thickness=0.35, pattern=LinePattern.Solid, smooth=Smooth.None));
  connect(ATT_starY_validPublisher,telemetry.ATT_starY_valid) annotation(Line(points={{-20,295},{190,295},{190,0}}, color={255,0,255}, thickness=0.35, pattern=LinePattern.Solid, smooth=Smooth.None));
  connect(DATA_storedBytesPublisher,telemetry.DATA_storedBytes) annotation(Line(points={{-20,-185},{135,-185},{135,0},{190,0}}, color={0,0,127}, thickness=0.35, pattern=LinePattern.Solid, smooth=Smooth.None));
  connect(DATA_acceptedWriteRate_B_sPublisher,telemetry.DATA_acceptedWriteRate_B_s) annotation(Line(points={{-20,-207},{135,-207},{135,0},{190,0}}, color={0,0,127}, thickness=0.35, pattern=LinePattern.Solid, smooth=Smooth.None));
  connect(DATA_actualReadRate_B_sPublisher,telemetry.DATA_actualReadRate_B_s) annotation(Line(points={{-20,-229},{135,-229},{135,0},{190,0}}, color={0,0,127}, thickness=0.35, pattern=LinePattern.Solid, smooth=Smooth.None));
  connect(MISSION_targetIndexPublisher,telemetry.MISSION_targetIndex) annotation(Line(points={{355,-110},{250,-110},{250,0},{190,0}}, color={255,127,0}, thickness=0.35, pattern=LinePattern.Solid, smooth=Smooth.None));
  connect(MISSION_stationIndexPublisher,telemetry.MISSION_stationIndex) annotation(Line(points={{355,-132},{250,-132},{250,0},{190,0}}, color={255,127,0}, thickness=0.35, pattern=LinePattern.Solid, smooth=Smooth.None));
  connect(MISSION_completedImagingCountPublisher,telemetry.MISSION_completedImagingCount) annotation(Line(points={{355,-154},{250,-154},{250,0},{190,0}}, color={255,127,0}, thickness=0.35, pattern=LinePattern.Solid, smooth=Smooth.None));
  connect(MISSION_completedDownlinkCountPublisher,telemetry.MISSION_completedDownlinkCount) annotation(Line(points={{355,-176},{250,-176},{250,0},{190,0}}, color={255,127,0}, thickness=0.35, pattern=LinePattern.Solid, smooth=Smooth.None));
  connect(MISSION_lastCompletedTargetIndexPublisher,telemetry.MISSION_lastCompletedTargetIndex) annotation(Line(points={{355,-198},{250,-198},{250,0},{190,0}}, color={255,127,0}, thickness=0.35, pattern=LinePattern.Solid, smooth=Smooth.None));
  connect(MISSION_lastTerminalRequestIdPublisher,telemetry.MISSION_lastTerminalRequestId) annotation(Line(points={{355,-220},{250,-220},{250,0},{190,0}}, color={255,127,0}, thickness=0.35, pattern=LinePattern.Solid, smooth=Smooth.None));
  connect(MISSION_lastTerminalReasonCodePublisher,telemetry.MISSION_lastTerminalReasonCode) annotation(Line(points={{355,-242},{250,-242},{250,0},{190,0}}, color={255,127,0}, thickness=0.35, pattern=LinePattern.Solid, smooth=Smooth.None));
  connect(TRANSMITTER_statusPublisher,telemetry.TRANSMITTER_status) annotation(Line(points={{-20,-251},{135,-251},{135,0},{190,0}}, color={255,127,0}, thickness=0.35, pattern=LinePattern.Solid, smooth=Smooth.None));
  connect(SAT_S0_busVoltage_VPublisher[1],telemetry.SAT_S0_busVoltage_V[1]) annotation(Line(points={{345,182},{190,182},{190,0}}, color={0,0,127}, thickness=0.35, pattern=LinePattern.Solid, smooth=Smooth.None));
  connect(SAT_S0_busVoltage_VPublisher[2],telemetry.SAT_S0_busVoltage_V[2]) annotation(Line(points={{345,182},{190,182},{190,0}}, color={0,0,127}, thickness=0.35, pattern=LinePattern.Solid, smooth=Smooth.None));
  connect(SAT_S0_busVoltage_VPublisher[3],telemetry.SAT_S0_busVoltage_V[3]) annotation(Line(points={{345,182},{190,182},{190,0}}, color={0,0,127}, thickness=0.35, pattern=LinePattern.Solid, smooth=Smooth.None));
  connect(SAT_S0_busCurrent_APublisher[1],telemetry.SAT_S0_busCurrent_A[1]) annotation(Line(points={{345,161},{190,161},{190,0}}, color={0,0,127}, thickness=0.35, pattern=LinePattern.Solid, smooth=Smooth.None));
  connect(SAT_S0_busCurrent_APublisher[2],telemetry.SAT_S0_busCurrent_A[2]) annotation(Line(points={{345,161},{190,161},{190,0}}, color={0,0,127}, thickness=0.35, pattern=LinePattern.Solid, smooth=Smooth.None));
  connect(SAT_S0_busCurrent_APublisher[3],telemetry.SAT_S0_busCurrent_A[3]) annotation(Line(points={{345,161},{190,161},{190,0}}, color={0,0,127}, thickness=0.35, pattern=LinePattern.Solid, smooth=Smooth.None));
  connect(SAT_S0_subArray_VPublisher[1],telemetry.SAT_S0_subArray_V[1]) annotation(Line(points={{345,140},{190,140},{190,0}}, color={0,0,127}, thickness=0.35, pattern=LinePattern.Solid, smooth=Smooth.None));
  connect(SAT_S0_subArray_VPublisher[2],telemetry.SAT_S0_subArray_V[2]) annotation(Line(points={{345,140},{190,140},{190,0}}, color={0,0,127}, thickness=0.35, pattern=LinePattern.Solid, smooth=Smooth.None));
  connect(SAT_S0_subArray_VPublisher[3],telemetry.SAT_S0_subArray_V[3]) annotation(Line(points={{345,140},{190,140},{190,0}}, color={0,0,127}, thickness=0.35, pattern=LinePattern.Solid, smooth=Smooth.None));
  connect(SAT_S0_MPPT_VPublisher[1],telemetry.SAT_S0_MPPT_V[1]) annotation(Line(points={{345,119},{190,119},{190,0}}, color={0,0,127}, thickness=0.35, pattern=LinePattern.Solid, smooth=Smooth.None));
  connect(SAT_S0_MPPT_VPublisher[2],telemetry.SAT_S0_MPPT_V[2]) annotation(Line(points={{345,119},{190,119},{190,0}}, color={0,0,127}, thickness=0.35, pattern=LinePattern.Solid, smooth=Smooth.None));
  connect(SAT_S0_MPPT_VPublisher[3],telemetry.SAT_S0_MPPT_V[3]) annotation(Line(points={{345,119},{190,119},{190,0}}, color={0,0,127}, thickness=0.35, pattern=LinePattern.Solid, smooth=Smooth.None));
  connect(SAT_S0_MPPT_APublisher[1],telemetry.SAT_S0_MPPT_A[1]) annotation(Line(points={{345,98},{190,98},{190,0}}, color={0,0,127}, thickness=0.35, pattern=LinePattern.Solid, smooth=Smooth.None));
  connect(SAT_S0_MPPT_APublisher[2],telemetry.SAT_S0_MPPT_A[2]) annotation(Line(points={{345,98},{190,98},{190,0}}, color={0,0,127}, thickness=0.35, pattern=LinePattern.Solid, smooth=Smooth.None));
  connect(SAT_S0_MPPT_APublisher[3],telemetry.SAT_S0_MPPT_A[3]) annotation(Line(points={{345,98},{190,98},{190,0}}, color={0,0,127}, thickness=0.35, pattern=LinePattern.Solid, smooth=Smooth.None));
  connect(SAT_S0_batteryCurrent_APublisher,telemetry.SAT_S0_batteryCurrent_A) annotation(Line(points={{345,77},{190,77},{190,0}}, color={0,0,127}, thickness=0.35, pattern=LinePattern.Solid, smooth=Smooth.None));
  connect(SAT_S0_batteryVoltage_VPublisher,telemetry.SAT_S0_batteryVoltage_V) annotation(Line(points={{345,56},{190,56},{190,0}}, color={0,0,127}, thickness=0.35, pattern=LinePattern.Solid, smooth=Smooth.None));
  connect(SAT_S0_batterySOCPublisher,telemetry.SAT_S0_batterySOC) annotation(Line(points={{345,35},{190,35},{190,0}}, color={0,0,127}, thickness=0.35, pattern=LinePattern.Solid, smooth=Smooth.None));
  connect(SAT_S1_thermistor_degCPublisher[1],telemetry.SAT_S1_thermistor_degC[1]) annotation(Line(points={{190,-137},{138.2,-137},{138.2,0},{190,0}}, color={0,0,127}, thickness=0.35, pattern=LinePattern.Solid, smooth=Smooth.None));
  connect(SAT_S1_thermistor_degCPublisher[2],telemetry.SAT_S1_thermistor_degC[2]) annotation(Line(points={{190,-137},{138.2,-137},{138.2,0},{190,0}}, color={0,0,127}, thickness=0.35, pattern=LinePattern.Solid, smooth=Smooth.None));
  connect(SAT_S1_thermistor_degCPublisher[3],telemetry.SAT_S1_thermistor_degC[3]) annotation(Line(points={{190,-137},{138.2,-137},{138.2,0},{190,0}}, color={0,0,127}, thickness=0.35, pattern=LinePattern.Solid, smooth=Smooth.None));
  connect(SAT_S1_thermistor_degCPublisher[4],telemetry.SAT_S1_thermistor_degC[4]) annotation(Line(points={{190,-137},{138.2,-137},{138.2,0},{190,0}}, color={0,0,127}, thickness=0.35, pattern=LinePattern.Solid, smooth=Smooth.None));
  connect(SAT_S1_thermistor_degCPublisher[5],telemetry.SAT_S1_thermistor_degC[5]) annotation(Line(points={{190,-137},{138.2,-137},{138.2,0},{190,0}}, color={0,0,127}, thickness=0.35, pattern=LinePattern.Solid, smooth=Smooth.None));
  connect(SAT_S1_thermistor_degCPublisher[6],telemetry.SAT_S1_thermistor_degC[6]) annotation(Line(points={{190,-137},{138.2,-137},{138.2,0},{190,0}}, color={0,0,127}, thickness=0.35, pattern=LinePattern.Solid, smooth=Smooth.None));
  connect(SAT_S1_thermistor_degCPublisher[7],telemetry.SAT_S1_thermistor_degC[7]) annotation(Line(points={{190,-137},{138.2,-137},{138.2,0},{190,0}}, color={0,0,127}, thickness=0.35, pattern=LinePattern.Solid, smooth=Smooth.None));
  connect(SAT_S1_thermistor_degCPublisher[8],telemetry.SAT_S1_thermistor_degC[8]) annotation(Line(points={{190,-137},{138.2,-137},{138.2,0},{190,0}}, color={0,0,127}, thickness=0.35, pattern=LinePattern.Solid, smooth=Smooth.None));
  connect(SAT_S1_thermistor_degCPublisher[9],telemetry.SAT_S1_thermistor_degC[9]) annotation(Line(points={{190,-137},{138.2,-137},{138.2,0},{190,0}}, color={0,0,127}, thickness=0.35, pattern=LinePattern.Solid, smooth=Smooth.None));
  connect(SAT_S1_thermistor_degCPublisher[10],telemetry.SAT_S1_thermistor_degC[10]) annotation(Line(points={{190,-137},{138.2,-137},{138.2,0},{190,0}}, color={0,0,127}, thickness=0.35, pattern=LinePattern.Solid, smooth=Smooth.None));
  connect(SAT_S1_thermistor_degCPublisher[11],telemetry.SAT_S1_thermistor_degC[11]) annotation(Line(points={{190,-137},{138.2,-137},{138.2,0},{190,0}}, color={0,0,127}, thickness=0.35, pattern=LinePattern.Solid, smooth=Smooth.None));
  connect(SAT_S1_thermistor_degCPublisher[12],telemetry.SAT_S1_thermistor_degC[12]) annotation(Line(points={{190,-137},{138.2,-137},{138.2,0},{190,0}}, color={0,0,127}, thickness=0.35, pattern=LinePattern.Solid, smooth=Smooth.None));
  connect(SAT_S1_thermistor_degCPublisher[13],telemetry.SAT_S1_thermistor_degC[13]) annotation(Line(points={{190,-137},{138.2,-137},{138.2,0},{190,0}}, color={0,0,127}, thickness=0.35, pattern=LinePattern.Solid, smooth=Smooth.None));
  connect(SAT_S1_thermistor_degCPublisher[14],telemetry.SAT_S1_thermistor_degC[14]) annotation(Line(points={{190,-137},{138.2,-137},{138.2,0},{190,0}}, color={0,0,127}, thickness=0.35, pattern=LinePattern.Solid, smooth=Smooth.None));
  connect(SAT_S1_thermistor_degCPublisher[15],telemetry.SAT_S1_thermistor_degC[15]) annotation(Line(points={{190,-137},{138.2,-137},{138.2,0},{190,0}}, color={0,0,127}, thickness=0.35, pattern=LinePattern.Solid, smooth=Smooth.None));
  connect(SAT_S1_thermistor_degCPublisher[16],telemetry.SAT_S1_thermistor_degC[16]) annotation(Line(points={{190,-137},{138.2,-137},{138.2,0},{190,0}}, color={0,0,127}, thickness=0.35, pattern=LinePattern.Solid, smooth=Smooth.None));
  connect(SAT_S1_thermistor_degCPublisher[17],telemetry.SAT_S1_thermistor_degC[17]) annotation(Line(points={{190,-137},{138.2,-137},{138.2,0},{190,0}}, color={0,0,127}, thickness=0.35, pattern=LinePattern.Solid, smooth=Smooth.None));
  connect(SAT_S1_thermistor_degCPublisher[18],telemetry.SAT_S1_thermistor_degC[18]) annotation(Line(points={{190,-137},{138.2,-137},{138.2,0},{190,0}}, color={0,0,127}, thickness=0.35, pattern=LinePattern.Solid, smooth=Smooth.None));
  connect(SAT_S1_thermistor_degCPublisher[19],telemetry.SAT_S1_thermistor_degC[19]) annotation(Line(points={{190,-137},{138.2,-137},{138.2,0},{190,0}}, color={0,0,127}, thickness=0.35, pattern=LinePattern.Solid, smooth=Smooth.None));
  connect(SAT_S1_thermistor_degCPublisher[20],telemetry.SAT_S1_thermistor_degC[20]) annotation(Line(points={{190,-137},{138.2,-137},{138.2,0},{190,0}}, color={0,0,127}, thickness=0.35, pattern=LinePattern.Solid, smooth=Smooth.None));
  connect(SAT_S2_wheel_rpmPublisher[1],telemetry.SAT_S2_wheel_rpm[1]) annotation(Line(points={{-20,274},{190,274},{190,0}}, color={0,0,127}, thickness=0.35, pattern=LinePattern.Solid, smooth=Smooth.None));
  connect(SAT_S2_wheel_rpmPublisher[2],telemetry.SAT_S2_wheel_rpm[2]) annotation(Line(points={{-20,274},{190,274},{190,0}}, color={0,0,127}, thickness=0.35, pattern=LinePattern.Solid, smooth=Smooth.None));
  connect(SAT_S2_wheel_rpmPublisher[3],telemetry.SAT_S2_wheel_rpm[3]) annotation(Line(points={{-20,274},{190,274},{190,0}}, color={0,0,127}, thickness=0.35, pattern=LinePattern.Solid, smooth=Smooth.None));
  connect(SAT_S2_wheel_rpmPublisher[4],telemetry.SAT_S2_wheel_rpm[4]) annotation(Line(points={{-20,274},{190,274},{190,0}}, color={0,0,127}, thickness=0.35, pattern=LinePattern.Solid, smooth=Smooth.None));
  connect(SAT_S2_wheel_APublisher[1],telemetry.SAT_S2_wheel_A[1]) annotation(Line(points={{-20,253},{190,253},{190,0}}, color={0,0,127}, thickness=0.35, pattern=LinePattern.Solid, smooth=Smooth.None));
  connect(SAT_S2_wheel_APublisher[2],telemetry.SAT_S2_wheel_A[2]) annotation(Line(points={{-20,253},{190,253},{190,0}}, color={0,0,127}, thickness=0.35, pattern=LinePattern.Solid, smooth=Smooth.None));
  connect(SAT_S2_wheel_APublisher[3],telemetry.SAT_S2_wheel_A[3]) annotation(Line(points={{-20,253},{190,253},{190,0}}, color={0,0,127}, thickness=0.35, pattern=LinePattern.Solid, smooth=Smooth.None));
  connect(SAT_S2_wheel_APublisher[4],telemetry.SAT_S2_wheel_A[4]) annotation(Line(points={{-20,253},{190,253},{190,0}}, color={0,0,127}, thickness=0.35, pattern=LinePattern.Solid, smooth=Smooth.None));
  connect(SAT_S2_wheelStatusPublisher[1],telemetry.SAT_S2_wheelStatus[1]) annotation(Line(points={{-20,232},{190,232},{190,0}}, color={255,127,0}, thickness=0.35, pattern=LinePattern.Solid, smooth=Smooth.None));
  connect(SAT_S2_wheelStatusPublisher[2],telemetry.SAT_S2_wheelStatus[2]) annotation(Line(points={{-20,232},{190,232},{190,0}}, color={255,127,0}, thickness=0.35, pattern=LinePattern.Solid, smooth=Smooth.None));
  connect(SAT_S2_wheelStatusPublisher[3],telemetry.SAT_S2_wheelStatus[3]) annotation(Line(points={{-20,232},{190,232},{190,0}}, color={255,127,0}, thickness=0.35, pattern=LinePattern.Solid, smooth=Smooth.None));
  connect(SAT_S2_wheelStatusPublisher[4],telemetry.SAT_S2_wheelStatus[4]) annotation(Line(points={{-20,232},{190,232},{190,0}}, color={255,127,0}, thickness=0.35, pattern=LinePattern.Solid, smooth=Smooth.None));
  connect(SAT_S2_starY_qPublisher[1],telemetry.SAT_S2_starY_q[1]) annotation(Line(points={{-20,211},{190,211},{190,0}}, color={0,0,127}, thickness=0.35, pattern=LinePattern.Solid, smooth=Smooth.None));
  connect(SAT_S2_starY_qPublisher[2],telemetry.SAT_S2_starY_q[2]) annotation(Line(points={{-20,211},{190,211},{190,0}}, color={0,0,127}, thickness=0.35, pattern=LinePattern.Solid, smooth=Smooth.None));
  connect(SAT_S2_starY_qPublisher[3],telemetry.SAT_S2_starY_q[3]) annotation(Line(points={{-20,211},{190,211},{190,0}}, color={0,0,127}, thickness=0.35, pattern=LinePattern.Solid, smooth=Smooth.None));
  connect(SAT_S2_starY_qPublisher[4],telemetry.SAT_S2_starY_q[4]) annotation(Line(points={{-20,211},{190,211},{190,0}}, color={0,0,127}, thickness=0.35, pattern=LinePattern.Solid, smooth=Smooth.None));
  connect(SAT_S2_starZ_qPublisher[1],telemetry.SAT_S2_starZ_q[1]) annotation(Line(points={{-20,190},{190,190},{190,0}}, color={0,0,127}, thickness=0.35, pattern=LinePattern.Solid, smooth=Smooth.None));
  connect(SAT_S2_starZ_qPublisher[2],telemetry.SAT_S2_starZ_q[2]) annotation(Line(points={{-20,190},{190,190},{190,0}}, color={0,0,127}, thickness=0.35, pattern=LinePattern.Solid, smooth=Smooth.None));
  connect(SAT_S2_starZ_qPublisher[3],telemetry.SAT_S2_starZ_q[3]) annotation(Line(points={{-20,190},{190,190},{190,0}}, color={0,0,127}, thickness=0.35, pattern=LinePattern.Solid, smooth=Smooth.None));
  connect(SAT_S2_starZ_qPublisher[4],telemetry.SAT_S2_starZ_q[4]) annotation(Line(points={{-20,190},{190,190},{190,0}}, color={0,0,127}, thickness=0.35, pattern=LinePattern.Solid, smooth=Smooth.None));
  connect(SAT_S2_starY_w_deg_sPublisher[1],telemetry.SAT_S2_starY_w_deg_s[1]) annotation(Line(points={{-20,169},{190,169},{190,0}}, color={0,0,127}, thickness=0.35, pattern=LinePattern.Solid, smooth=Smooth.None));
  connect(SAT_S2_starY_w_deg_sPublisher[2],telemetry.SAT_S2_starY_w_deg_s[2]) annotation(Line(points={{-20,169},{190,169},{190,0}}, color={0,0,127}, thickness=0.35, pattern=LinePattern.Solid, smooth=Smooth.None));
  connect(SAT_S2_starY_w_deg_sPublisher[3],telemetry.SAT_S2_starY_w_deg_s[3]) annotation(Line(points={{-20,169},{190,169},{190,0}}, color={0,0,127}, thickness=0.35, pattern=LinePattern.Solid, smooth=Smooth.None));
  connect(SAT_S2_starZ_w_deg_sPublisher[1],telemetry.SAT_S2_starZ_w_deg_s[1]) annotation(Line(points={{-20,148},{190,148},{190,0}}, color={0,0,127}, thickness=0.35, pattern=LinePattern.Solid, smooth=Smooth.None));
  connect(SAT_S2_starZ_w_deg_sPublisher[2],telemetry.SAT_S2_starZ_w_deg_s[2]) annotation(Line(points={{-20,148},{190,148},{190,0}}, color={0,0,127}, thickness=0.35, pattern=LinePattern.Solid, smooth=Smooth.None));
  connect(SAT_S2_starZ_w_deg_sPublisher[3],telemetry.SAT_S2_starZ_w_deg_s[3]) annotation(Line(points={{-20,148},{190,148},{190,0}}, color={0,0,127}, thickness=0.35, pattern=LinePattern.Solid, smooth=Smooth.None));
  connect(SAT_S2_YH50_deg_sPublisher[1],telemetry.SAT_S2_YH50_deg_s[1]) annotation(Line(points={{-20,127},{190,127},{190,0}}, color={0,0,127}, thickness=0.35, pattern=LinePattern.Solid, smooth=Smooth.None));
  connect(SAT_S2_YH50_deg_sPublisher[2],telemetry.SAT_S2_YH50_deg_s[2]) annotation(Line(points={{-20,127},{190,127},{190,0}}, color={0,0,127}, thickness=0.35, pattern=LinePattern.Solid, smooth=Smooth.None));
  connect(SAT_S2_YH50_deg_sPublisher[3],telemetry.SAT_S2_YH50_deg_s[3]) annotation(Line(points={{-20,127},{190,127},{190,0}}, color={0,0,127}, thickness=0.35, pattern=LinePattern.Solid, smooth=Smooth.None));
  connect(SAT_S2_GNSS_position_mPublisher[1],telemetry.SAT_S2_GNSS_position_m[1]) annotation(Line(points={{-20,106},{190,106},{190,0}}, color={0,0,127}, thickness=0.35, pattern=LinePattern.Solid, smooth=Smooth.None));
  connect(SAT_S2_GNSS_position_mPublisher[2],telemetry.SAT_S2_GNSS_position_m[2]) annotation(Line(points={{-20,106},{190,106},{190,0}}, color={0,0,127}, thickness=0.35, pattern=LinePattern.Solid, smooth=Smooth.None));
  connect(SAT_S2_GNSS_position_mPublisher[3],telemetry.SAT_S2_GNSS_position_m[3]) annotation(Line(points={{-20,106},{190,106},{190,0}}, color={0,0,127}, thickness=0.35, pattern=LinePattern.Solid, smooth=Smooth.None));
  connect(SAT_S2_GNSS_velocity_m_sPublisher[1],telemetry.SAT_S2_GNSS_velocity_m_s[1]) annotation(Line(points={{-20,85},{190,85},{190,0}}, color={0,0,127}, thickness=0.35, pattern=LinePattern.Solid, smooth=Smooth.None));
  connect(SAT_S2_GNSS_velocity_m_sPublisher[2],telemetry.SAT_S2_GNSS_velocity_m_s[2]) annotation(Line(points={{-20,85},{190,85},{190,0}}, color={0,0,127}, thickness=0.35, pattern=LinePattern.Solid, smooth=Smooth.None));
  connect(SAT_S2_GNSS_velocity_m_sPublisher[3],telemetry.SAT_S2_GNSS_velocity_m_s[3]) annotation(Line(points={{-20,85},{190,85},{190,0}}, color={0,0,127}, thickness=0.35, pattern=LinePattern.Solid, smooth=Smooth.None));
  connect(SAT_S2_magneticField_GaussPublisher[1],telemetry.SAT_S2_magneticField_Gauss[1]) annotation(Line(points={{-20,64},{190,64},{190,0}}, color={0,0,127}, thickness=0.35, pattern=LinePattern.Solid, smooth=Smooth.None));
  connect(SAT_S2_magneticField_GaussPublisher[2],telemetry.SAT_S2_magneticField_Gauss[2]) annotation(Line(points={{-20,64},{190,64},{190,0}}, color={0,0,127}, thickness=0.35, pattern=LinePattern.Solid, smooth=Smooth.None));
  connect(SAT_S2_magneticField_GaussPublisher[3],telemetry.SAT_S2_magneticField_Gauss[3]) annotation(Line(points={{-20,64},{190,64},{190,0}}, color={0,0,127}, thickness=0.35, pattern=LinePattern.Solid, smooth=Smooth.None));
  connect(SAT_S2_MEMS_gyro_deg_sPublisher[1],telemetry.SAT_S2_MEMS_gyro_deg_s[1]) annotation(Line(points={{-20,43},{190,43},{190,0}}, color={0,0,127}, thickness=0.35, pattern=LinePattern.Solid, smooth=Smooth.None));
  connect(SAT_S2_MEMS_gyro_deg_sPublisher[2],telemetry.SAT_S2_MEMS_gyro_deg_s[2]) annotation(Line(points={{-20,43},{190,43},{190,0}}, color={0,0,127}, thickness=0.35, pattern=LinePattern.Solid, smooth=Smooth.None));
  connect(SAT_S2_MEMS_gyro_deg_sPublisher[3],telemetry.SAT_S2_MEMS_gyro_deg_s[3]) annotation(Line(points={{-20,43},{190,43},{190,0}}, color={0,0,127}, thickness=0.35, pattern=LinePattern.Solid, smooth=Smooth.None));
  connect(SAT_S2_MEMS_accel_m_s2Publisher[1],telemetry.SAT_S2_MEMS_accel_m_s2[1]) annotation(Line(points={{-20,22},{190,22},{190,0}}, color={0,0,127}, thickness=0.35, pattern=LinePattern.Solid, smooth=Smooth.None));
  connect(SAT_S2_MEMS_accel_m_s2Publisher[2],telemetry.SAT_S2_MEMS_accel_m_s2[2]) annotation(Line(points={{-20,22},{190,22},{190,0}}, color={0,0,127}, thickness=0.35, pattern=LinePattern.Solid, smooth=Smooth.None));
  connect(SAT_S2_MEMS_accel_m_s2Publisher[3],telemetry.SAT_S2_MEMS_accel_m_s2[3]) annotation(Line(points={{-20,22},{190,22},{190,0}}, color={0,0,127}, thickness=0.35, pattern=LinePattern.Solid, smooth=Smooth.None));
  connect(SAT_S2_sunAngle_degPublisher[1],telemetry.SAT_S2_sunAngle_deg[1]) annotation(Line(points={{-20,1},{190,1},{190,0}}, color={0,0,127}, thickness=0.35, pattern=LinePattern.Solid, smooth=Smooth.None));
  connect(SAT_S2_sunAngle_degPublisher[2],telemetry.SAT_S2_sunAngle_deg[2]) annotation(Line(points={{-20,1},{190,1},{190,0}}, color={0,0,127}, thickness=0.35, pattern=LinePattern.Solid, smooth=Smooth.None));
  connect(SAT_S3_commandErrorCountPublisher,telemetry.SAT_S3_commandErrorCount) annotation(Line(points={{520,315},{190,315},{190,0}}, color={255,127,0}, thickness=0.35, pattern=LinePattern.Solid, smooth=Smooth.None));
  connect(SAT_S3_watchdogCountPublisher,telemetry.SAT_S3_watchdogCount) annotation(Line(points={{520,294},{520,0},{190,0}}, color={255,127,0}, thickness=0.35, pattern=LinePattern.Solid, smooth=Smooth.None));
  connect(SAT_S3_bootSecondsPublisher,telemetry.SAT_S3_bootSeconds) annotation(Line(points={{520,273},{190,273},{190,0}}, color={255,127,0}, thickness=0.35, pattern=LinePattern.Solid, smooth=Smooth.None));
  connect(SAT_S3_millisecondsPublisher,telemetry.SAT_S3_milliseconds) annotation(Line(points={{520,252},{190,252},{190,0}}, color={255,127,0}, thickness=0.35, pattern=LinePattern.Solid, smooth=Smooth.None));
  connect(SAT_S3_cpuTemperature_degCPublisher,telemetry.SAT_S3_cpuTemperature_degC) annotation(Line(points={{520,231},{190,231},{190,0}}, color={0,0,127}, thickness=0.35, pattern=LinePattern.Solid, smooth=Smooth.None));
  connect(SAT_S3_boardTemperature_degCPublisher,telemetry.SAT_S3_boardTemperature_degC) annotation(Line(points={{520,210},{190,210},{190,0}}, color={0,0,127}, thickness=0.35, pattern=LinePattern.Solid, smooth=Smooth.None));
  connect(SAT_S3_missionModePublisher,telemetry.SAT_S3_missionMode) annotation(Line(points={{520,189},{190,189},{190,0}}, color={255,127,0}, thickness=0.35, pattern=LinePattern.Solid, smooth=Smooth.None));
  connect(SAT_S3_controlModePublisher,telemetry.SAT_S3_controlMode) annotation(Line(points={{520,168},{190,168},{190,0}}, color={255,127,0}, thickness=0.35, pattern=LinePattern.Solid, smooth=Smooth.None));
  connect(SAT_S3_commandTypePublisher,telemetry.SAT_S3_commandType) annotation(Line(points={{520,147},{190,147},{190,0}}, color={255,127,0}, thickness=0.35, pattern=LinePattern.Solid, smooth=Smooth.None));
  connect(SAT_S3_commandExecutionStatusPublisher,telemetry.SAT_S3_commandExecutionStatus) annotation(Line(points={{520,126},{190,126},{190,0}}, color={255,127,0}, thickness=0.35, pattern=LinePattern.Solid, smooth=Smooth.None));
  connect(SAT_S3_rejectReasonPublisher,telemetry.SAT_S3_rejectReason) annotation(Line(points={{520,105},{190,105},{190,0}}, color={255,127,0}, thickness=0.35, pattern=LinePattern.Solid, smooth=Smooth.None));
  connect(SAT_S3_commandIdPublisher,telemetry.SAT_S3_commandId) annotation(Line(points={{520,84},{190,84},{190,0}}, color={255,127,0}, thickness=0.35, pattern=LinePattern.Solid, smooth=Smooth.None));
  connect(SAT_S3_transitionCounterPublisher,telemetry.SAT_S3_transitionCounter) annotation(Line(points={{520,63},{190,63},{190,0}}, color={255,127,0}, thickness=0.35, pattern=LinePattern.Solid, smooth=Smooth.None));
  connect(SAT_S3_executionTime_sPublisher,telemetry.SAT_S3_executionTime_s) annotation(Line(points={{520,42},{190,42},{190,0}}, color={0,0,127}, thickness=0.35, pattern=LinePattern.Solid, smooth=Smooth.None));
  connect(SAT_S3_commandAcceptedPublisher,telemetry.SAT_S3_commandAccepted) annotation(Line(points={{520,21},{190,21},{190,0}}, color={255,0,255}, thickness=0.35, pattern=LinePattern.Solid, smooth=Smooth.None));
  connect(SAT_S3_commandRejectedPublisher,telemetry.SAT_S3_commandRejected) annotation(Line(points={{520,0},{190,0}}, color={255,0,255}, thickness=0.35, pattern=LinePattern.Solid, smooth=Smooth.None));
  connect(SAT_S3_commandExecutingPublisher,telemetry.SAT_S3_commandExecuting) annotation(Line(points={{520,-21},{520,0},{190,0}}, color={255,0,255}, thickness=0.35, pattern=LinePattern.Solid, smooth=Smooth.None));
  connect(SAT_S3_commandCompletedPublisher,telemetry.SAT_S3_commandCompleted) annotation(Line(points={{520,-42},{520,0},{190,0}}, color={255,0,255}, thickness=0.35, pattern=LinePattern.Solid, smooth=Smooth.None));
  connect(SAT_S3_commandFailedPublisher,telemetry.SAT_S3_commandFailed) annotation(Line(points={{520,-63},{520,0},{190,0}}, color={255,0,255}, thickness=0.35, pattern=LinePattern.Solid, smooth=Smooth.None));
  connect(SAT_S3_commandAbortedPublisher,telemetry.SAT_S3_commandAborted) annotation(Line(points={{520,-84},{520,0},{190,0}}, color={255,0,255}, thickness=0.35, pattern=LinePattern.Solid, smooth=Smooth.None));
  connect(SAT_S3_commandTimeoutPublisher,telemetry.SAT_S3_commandTimeout) annotation(Line(points={{520,-105},{520,0},{190,0}}, color={255,0,255}, thickness=0.35, pattern=LinePattern.Solid, smooth=Smooth.None));
  connect(SAT_S3_imagingOpportunityPublisher,telemetry.SAT_S3_imagingOpportunity) annotation(Line(points={{520,-126},{520,0},{190,0}}, color={255,0,255}, thickness=0.35, pattern=LinePattern.Solid, smooth=Smooth.None));
  connect(SAT_S3_downlinkOpportunityPublisher,telemetry.SAT_S3_downlinkOpportunity) annotation(Line(points={{520,-147},{520,0},{190,0}}, color={255,0,255}, thickness=0.35, pattern=LinePattern.Solid, smooth=Smooth.None));
  connect(SAT_S3_imagingAllowedPublisher,telemetry.SAT_S3_imagingAllowed) annotation(Line(points={{520,-168},{520,0},{190,0}}, color={255,0,255}, thickness=0.35, pattern=LinePattern.Solid, smooth=Smooth.None));
  connect(SAT_S3_downlinkAllowedPublisher,telemetry.SAT_S3_downlinkAllowed) annotation(Line(points={{520,-189},{520,0},{190,0}}, color={255,0,255}, thickness=0.35, pattern=LinePattern.Solid, smooth=Smooth.None));
  connect(SAT_S3_safeModeRequiredPublisher,telemetry.SAT_S3_safeModeRequired) annotation(Line(points={{520,-210},{520,0},{190,0}}, color={255,0,255}, thickness=0.35, pattern=LinePattern.Solid, smooth=Smooth.None));
  connect(SAT_S3_usedStorage_MBPublisher,telemetry.SAT_S3_usedStorage_MB) annotation(Line(points={{-20,-273},{135,-273},{135,0},{190,0}}, color={0,0,127}, thickness=0.35, pattern=LinePattern.Solid, smooth=Smooth.None));
  connect(SAT_S3_remainingStorage_MBPublisher,telemetry.SAT_S3_remainingStorage_MB) annotation(Line(points={{-20,-295},{135,-295},{135,0},{190,0}}, color={0,0,127}, thickness=0.35, pattern=LinePattern.Solid, smooth=Smooth.None));
  connect(SAT_S3_attitudeError_degPublisher,telemetry.SAT_S3_attitudeError_deg) annotation(Line(points={{-20,-20},{-20,0},{190,0}}, color={0,0,127}, thickness=0.35, pattern=LinePattern.Solid, smooth=Smooth.None));
  connect(SAT_S3_attitudeSettledPublisher,telemetry.SAT_S3_attitudeSettled) annotation(Line(points={{-20,-41},{-20,0},{190,0}}, color={255,0,255}, thickness=0.35, pattern=LinePattern.Solid, smooth=Smooth.None));
  connect(PDB_S0_channelStatePublisher[1],telemetry.PDB_S0_channelState[1]) annotation(Line(points={{345,14},{190,14},{190,0}}, color={255,127,0}, thickness=0.35, pattern=LinePattern.Solid, smooth=Smooth.None));
  connect(PDB_S0_channelStatePublisher[2],telemetry.PDB_S0_channelState[2]) annotation(Line(points={{345,14},{190,14},{190,0}}, color={255,127,0}, thickness=0.35, pattern=LinePattern.Solid, smooth=Smooth.None));
  connect(PDB_S0_channelStatePublisher[3],telemetry.PDB_S0_channelState[3]) annotation(Line(points={{345,14},{190,14},{190,0}}, color={255,127,0}, thickness=0.35, pattern=LinePattern.Solid, smooth=Smooth.None));
  connect(PDB_S0_channelStatePublisher[4],telemetry.PDB_S0_channelState[4]) annotation(Line(points={{345,14},{190,14},{190,0}}, color={255,127,0}, thickness=0.35, pattern=LinePattern.Solid, smooth=Smooth.None));
  connect(PDB_S0_channelStatePublisher[5],telemetry.PDB_S0_channelState[5]) annotation(Line(points={{345,14},{190,14},{190,0}}, color={255,127,0}, thickness=0.35, pattern=LinePattern.Solid, smooth=Smooth.None));
  connect(PDB_S0_channelStatePublisher[6],telemetry.PDB_S0_channelState[6]) annotation(Line(points={{345,14},{190,14},{190,0}}, color={255,127,0}, thickness=0.35, pattern=LinePattern.Solid, smooth=Smooth.None));
  connect(PDB_S0_channelStatePublisher[7],telemetry.PDB_S0_channelState[7]) annotation(Line(points={{345,14},{190,14},{190,0}}, color={255,127,0}, thickness=0.35, pattern=LinePattern.Solid, smooth=Smooth.None));
  connect(PDB_S0_channelStatePublisher[8],telemetry.PDB_S0_channelState[8]) annotation(Line(points={{345,14},{190,14},{190,0}}, color={255,127,0}, thickness=0.35, pattern=LinePattern.Solid, smooth=Smooth.None));
  connect(PDB_S0_channelStatePublisher[9],telemetry.PDB_S0_channelState[9]) annotation(Line(points={{345,14},{190,14},{190,0}}, color={255,127,0}, thickness=0.35, pattern=LinePattern.Solid, smooth=Smooth.None));
  connect(PDB_S0_channelStatePublisher[10],telemetry.PDB_S0_channelState[10]) annotation(Line(points={{345,14},{190,14},{190,0}}, color={255,127,0}, thickness=0.35, pattern=LinePattern.Solid, smooth=Smooth.None));
  connect(PDB_S0_channelStatePublisher[11],telemetry.PDB_S0_channelState[11]) annotation(Line(points={{345,14},{190,14},{190,0}}, color={255,127,0}, thickness=0.35, pattern=LinePattern.Solid, smooth=Smooth.None));
  connect(PDB_S0_channelStatePublisher[12],telemetry.PDB_S0_channelState[12]) annotation(Line(points={{345,14},{190,14},{190,0}}, color={255,127,0}, thickness=0.35, pattern=LinePattern.Solid, smooth=Smooth.None));
  connect(PDB_S0_channelStatePublisher[13],telemetry.PDB_S0_channelState[13]) annotation(Line(points={{345,14},{190,14},{190,0}}, color={255,127,0}, thickness=0.35, pattern=LinePattern.Solid, smooth=Smooth.None));
  connect(PDB_S0_channelStatePublisher[14],telemetry.PDB_S0_channelState[14]) annotation(Line(points={{345,14},{190,14},{190,0}}, color={255,127,0}, thickness=0.35, pattern=LinePattern.Solid, smooth=Smooth.None));
  connect(PDB_S0_channelStatePublisher[15],telemetry.PDB_S0_channelState[15]) annotation(Line(points={{345,14},{190,14},{190,0}}, color={255,127,0}, thickness=0.35, pattern=LinePattern.Solid, smooth=Smooth.None));
  connect(PDB_S0_channelStatePublisher[16],telemetry.PDB_S0_channelState[16]) annotation(Line(points={{345,14},{190,14},{190,0}}, color={255,127,0}, thickness=0.35, pattern=LinePattern.Solid, smooth=Smooth.None));
  connect(PDB_S0_channelStatePublisher[17],telemetry.PDB_S0_channelState[17]) annotation(Line(points={{345,14},{190,14},{190,0}}, color={255,127,0}, thickness=0.35, pattern=LinePattern.Solid, smooth=Smooth.None));
  connect(PDB_S0_channelStatePublisher[18],telemetry.PDB_S0_channelState[18]) annotation(Line(points={{345,14},{190,14},{190,0}}, color={255,127,0}, thickness=0.35, pattern=LinePattern.Solid, smooth=Smooth.None));
  connect(PDB_S0_channelStatePublisher[19],telemetry.PDB_S0_channelState[19]) annotation(Line(points={{345,14},{190,14},{190,0}}, color={255,127,0}, thickness=0.35, pattern=LinePattern.Solid, smooth=Smooth.None));
  connect(PDB_S0_channelStatePublisher[20],telemetry.PDB_S0_channelState[20]) annotation(Line(points={{345,14},{190,14},{190,0}}, color={255,127,0}, thickness=0.35, pattern=LinePattern.Solid, smooth=Smooth.None));
  connect(PDB_S0_channelStatePublisher[21],telemetry.PDB_S0_channelState[21]) annotation(Line(points={{345,14},{190,14},{190,0}}, color={255,127,0}, thickness=0.35, pattern=LinePattern.Solid, smooth=Smooth.None));
  connect(PDB_S0_channelStatePublisher[22],telemetry.PDB_S0_channelState[22]) annotation(Line(points={{345,14},{190,14},{190,0}}, color={255,127,0}, thickness=0.35, pattern=LinePattern.Solid, smooth=Smooth.None));
  connect(PDB_S0_channelStatePublisher[23],telemetry.PDB_S0_channelState[23]) annotation(Line(points={{345,14},{190,14},{190,0}}, color={255,127,0}, thickness=0.35, pattern=LinePattern.Solid, smooth=Smooth.None));
  connect(PDB_S0_channelStatePublisher[24],telemetry.PDB_S0_channelState[24]) annotation(Line(points={{345,14},{190,14},{190,0}}, color={255,127,0}, thickness=0.35, pattern=LinePattern.Solid, smooth=Smooth.None));
  connect(PDB_S0_channelCurrent_APublisher[1],telemetry.PDB_S0_channelCurrent_A[1]) annotation(Line(points={{345,-7},{190,-7},{190,0}}, color={0,0,127}, thickness=0.35, pattern=LinePattern.Solid, smooth=Smooth.None));
  connect(PDB_S0_channelCurrent_APublisher[2],telemetry.PDB_S0_channelCurrent_A[2]) annotation(Line(points={{345,-7},{190,-7},{190,0}}, color={0,0,127}, thickness=0.35, pattern=LinePattern.Solid, smooth=Smooth.None));
  connect(PDB_S0_channelCurrent_APublisher[3],telemetry.PDB_S0_channelCurrent_A[3]) annotation(Line(points={{345,-7},{190,-7},{190,0}}, color={0,0,127}, thickness=0.35, pattern=LinePattern.Solid, smooth=Smooth.None));
  connect(PDB_S0_channelCurrent_APublisher[4],telemetry.PDB_S0_channelCurrent_A[4]) annotation(Line(points={{345,-7},{190,-7},{190,0}}, color={0,0,127}, thickness=0.35, pattern=LinePattern.Solid, smooth=Smooth.None));
  connect(PDB_S0_channelCurrent_APublisher[5],telemetry.PDB_S0_channelCurrent_A[5]) annotation(Line(points={{345,-7},{190,-7},{190,0}}, color={0,0,127}, thickness=0.35, pattern=LinePattern.Solid, smooth=Smooth.None));
  connect(PDB_S0_channelCurrent_APublisher[6],telemetry.PDB_S0_channelCurrent_A[6]) annotation(Line(points={{345,-7},{190,-7},{190,0}}, color={0,0,127}, thickness=0.35, pattern=LinePattern.Solid, smooth=Smooth.None));
  connect(PDB_S0_channelCurrent_APublisher[7],telemetry.PDB_S0_channelCurrent_A[7]) annotation(Line(points={{345,-7},{190,-7},{190,0}}, color={0,0,127}, thickness=0.35, pattern=LinePattern.Solid, smooth=Smooth.None));
  connect(PDB_S0_channelCurrent_APublisher[8],telemetry.PDB_S0_channelCurrent_A[8]) annotation(Line(points={{345,-7},{190,-7},{190,0}}, color={0,0,127}, thickness=0.35, pattern=LinePattern.Solid, smooth=Smooth.None));
  connect(PDB_S0_channelCurrent_APublisher[9],telemetry.PDB_S0_channelCurrent_A[9]) annotation(Line(points={{345,-7},{190,-7},{190,0}}, color={0,0,127}, thickness=0.35, pattern=LinePattern.Solid, smooth=Smooth.None));
  connect(PDB_S0_channelCurrent_APublisher[10],telemetry.PDB_S0_channelCurrent_A[10]) annotation(Line(points={{345,-7},{190,-7},{190,0}}, color={0,0,127}, thickness=0.35, pattern=LinePattern.Solid, smooth=Smooth.None));
  connect(PDB_S0_channelCurrent_APublisher[11],telemetry.PDB_S0_channelCurrent_A[11]) annotation(Line(points={{345,-7},{190,-7},{190,0}}, color={0,0,127}, thickness=0.35, pattern=LinePattern.Solid, smooth=Smooth.None));
  connect(PDB_S0_channelCurrent_APublisher[12],telemetry.PDB_S0_channelCurrent_A[12]) annotation(Line(points={{345,-7},{190,-7},{190,0}}, color={0,0,127}, thickness=0.35, pattern=LinePattern.Solid, smooth=Smooth.None));
  connect(PDB_S0_channelCurrent_APublisher[13],telemetry.PDB_S0_channelCurrent_A[13]) annotation(Line(points={{345,-7},{190,-7},{190,0}}, color={0,0,127}, thickness=0.35, pattern=LinePattern.Solid, smooth=Smooth.None));
  connect(PDB_S0_channelCurrent_APublisher[14],telemetry.PDB_S0_channelCurrent_A[14]) annotation(Line(points={{345,-7},{190,-7},{190,0}}, color={0,0,127}, thickness=0.35, pattern=LinePattern.Solid, smooth=Smooth.None));
  connect(PDB_S0_channelCurrent_APublisher[15],telemetry.PDB_S0_channelCurrent_A[15]) annotation(Line(points={{345,-7},{190,-7},{190,0}}, color={0,0,127}, thickness=0.35, pattern=LinePattern.Solid, smooth=Smooth.None));
  connect(PDB_S0_channelCurrent_APublisher[16],telemetry.PDB_S0_channelCurrent_A[16]) annotation(Line(points={{345,-7},{190,-7},{190,0}}, color={0,0,127}, thickness=0.35, pattern=LinePattern.Solid, smooth=Smooth.None));
  connect(PDB_S0_channelCurrent_APublisher[17],telemetry.PDB_S0_channelCurrent_A[17]) annotation(Line(points={{345,-7},{190,-7},{190,0}}, color={0,0,127}, thickness=0.35, pattern=LinePattern.Solid, smooth=Smooth.None));
  connect(PDB_S0_channelCurrent_APublisher[18],telemetry.PDB_S0_channelCurrent_A[18]) annotation(Line(points={{345,-7},{190,-7},{190,0}}, color={0,0,127}, thickness=0.35, pattern=LinePattern.Solid, smooth=Smooth.None));
  connect(PDB_S0_channelCurrent_APublisher[19],telemetry.PDB_S0_channelCurrent_A[19]) annotation(Line(points={{345,-7},{190,-7},{190,0}}, color={0,0,127}, thickness=0.35, pattern=LinePattern.Solid, smooth=Smooth.None));
  connect(PDB_S0_channelCurrent_APublisher[20],telemetry.PDB_S0_channelCurrent_A[20]) annotation(Line(points={{345,-7},{190,-7},{190,0}}, color={0,0,127}, thickness=0.35, pattern=LinePattern.Solid, smooth=Smooth.None));
  connect(PDB_S0_channelCurrent_APublisher[21],telemetry.PDB_S0_channelCurrent_A[21]) annotation(Line(points={{345,-7},{190,-7},{190,0}}, color={0,0,127}, thickness=0.35, pattern=LinePattern.Solid, smooth=Smooth.None));
  connect(PDB_S0_channelCurrent_APublisher[22],telemetry.PDB_S0_channelCurrent_A[22]) annotation(Line(points={{345,-7},{190,-7},{190,0}}, color={0,0,127}, thickness=0.35, pattern=LinePattern.Solid, smooth=Smooth.None));
  connect(PDB_S0_channelCurrent_APublisher[23],telemetry.PDB_S0_channelCurrent_A[23]) annotation(Line(points={{345,-7},{190,-7},{190,0}}, color={0,0,127}, thickness=0.35, pattern=LinePattern.Solid, smooth=Smooth.None));
  connect(PDB_S0_channelCurrent_APublisher[24],telemetry.PDB_S0_channelCurrent_A[24]) annotation(Line(points={{345,-7},{190,-7},{190,0}}, color={0,0,127}, thickness=0.35, pattern=LinePattern.Solid, smooth=Smooth.None));
  connect(TCB_S0_channelStatePublisher[1],telemetry.TCB_S0_channelState[1]) annotation(Line(points={{190,-159},{138.2,-159},{138.2,0},{190,0}}, color={255,127,0}, thickness=0.35, pattern=LinePattern.Solid, smooth=Smooth.None));
  connect(TCB_S0_channelStatePublisher[2],telemetry.TCB_S0_channelState[2]) annotation(Line(points={{190,-159},{138.2,-159},{138.2,0},{190,0}}, color={255,127,0}, thickness=0.35, pattern=LinePattern.Solid, smooth=Smooth.None));
  connect(TCB_S0_channelStatePublisher[3],telemetry.TCB_S0_channelState[3]) annotation(Line(points={{190,-159},{138.2,-159},{138.2,0},{190,0}}, color={255,127,0}, thickness=0.35, pattern=LinePattern.Solid, smooth=Smooth.None));
  connect(TCB_S0_channelStatePublisher[4],telemetry.TCB_S0_channelState[4]) annotation(Line(points={{190,-159},{138.2,-159},{138.2,0},{190,0}}, color={255,127,0}, thickness=0.35, pattern=LinePattern.Solid, smooth=Smooth.None));
  connect(TCB_S0_channelStatePublisher[5],telemetry.TCB_S0_channelState[5]) annotation(Line(points={{190,-159},{138.2,-159},{138.2,0},{190,0}}, color={255,127,0}, thickness=0.35, pattern=LinePattern.Solid, smooth=Smooth.None));
  connect(TCB_S0_channelStatePublisher[6],telemetry.TCB_S0_channelState[6]) annotation(Line(points={{190,-159},{138.2,-159},{138.2,0},{190,0}}, color={255,127,0}, thickness=0.35, pattern=LinePattern.Solid, smooth=Smooth.None));
  connect(TCB_S0_channelStatePublisher[7],telemetry.TCB_S0_channelState[7]) annotation(Line(points={{190,-159},{138.2,-159},{138.2,0},{190,0}}, color={255,127,0}, thickness=0.35, pattern=LinePattern.Solid, smooth=Smooth.None));
  connect(TCB_S0_channelStatePublisher[8],telemetry.TCB_S0_channelState[8]) annotation(Line(points={{190,-159},{138.2,-159},{138.2,0},{190,0}}, color={255,127,0}, thickness=0.35, pattern=LinePattern.Solid, smooth=Smooth.None));
  connect(TCB_S0_channelStatePublisher[9],telemetry.TCB_S0_channelState[9]) annotation(Line(points={{190,-159},{138.2,-159},{138.2,0},{190,0}}, color={255,127,0}, thickness=0.35, pattern=LinePattern.Solid, smooth=Smooth.None));
  connect(TCB_S0_channelStatePublisher[10],telemetry.TCB_S0_channelState[10]) annotation(Line(points={{190,-159},{138.2,-159},{138.2,0},{190,0}}, color={255,127,0}, thickness=0.35, pattern=LinePattern.Solid, smooth=Smooth.None));
  connect(TCB_S0_channelStatePublisher[11],telemetry.TCB_S0_channelState[11]) annotation(Line(points={{190,-159},{138.2,-159},{138.2,0},{190,0}}, color={255,127,0}, thickness=0.35, pattern=LinePattern.Solid, smooth=Smooth.None));
  connect(TCB_S0_channelStatePublisher[12],telemetry.TCB_S0_channelState[12]) annotation(Line(points={{190,-159},{138.2,-159},{138.2,0},{190,0}}, color={255,127,0}, thickness=0.35, pattern=LinePattern.Solid, smooth=Smooth.None));
  connect(TCB_S0_channelStatePublisher[13],telemetry.TCB_S0_channelState[13]) annotation(Line(points={{190,-159},{138.2,-159},{138.2,0},{190,0}}, color={255,127,0}, thickness=0.35, pattern=LinePattern.Solid, smooth=Smooth.None));
  connect(TCB_S0_channelStatePublisher[14],telemetry.TCB_S0_channelState[14]) annotation(Line(points={{190,-159},{138.2,-159},{138.2,0},{190,0}}, color={255,127,0}, thickness=0.35, pattern=LinePattern.Solid, smooth=Smooth.None));
  connect(TCB_S0_channelStatePublisher[15],telemetry.TCB_S0_channelState[15]) annotation(Line(points={{190,-159},{138.2,-159},{138.2,0},{190,0}}, color={255,127,0}, thickness=0.35, pattern=LinePattern.Solid, smooth=Smooth.None));
  connect(TCB_S0_channelStatePublisher[16],telemetry.TCB_S0_channelState[16]) annotation(Line(points={{190,-159},{138.2,-159},{138.2,0},{190,0}}, color={255,127,0}, thickness=0.35, pattern=LinePattern.Solid, smooth=Smooth.None));
  connect(TCB_S0_channelStatePublisher[17],telemetry.TCB_S0_channelState[17]) annotation(Line(points={{190,-159},{138.2,-159},{138.2,0},{190,0}}, color={255,127,0}, thickness=0.35, pattern=LinePattern.Solid, smooth=Smooth.None));
  connect(TCB_S0_channelStatePublisher[18],telemetry.TCB_S0_channelState[18]) annotation(Line(points={{190,-159},{138.2,-159},{138.2,0},{190,0}}, color={255,127,0}, thickness=0.35, pattern=LinePattern.Solid, smooth=Smooth.None));
  connect(TCB_S0_channelStatePublisher[19],telemetry.TCB_S0_channelState[19]) annotation(Line(points={{190,-159},{138.2,-159},{138.2,0},{190,0}}, color={255,127,0}, thickness=0.35, pattern=LinePattern.Solid, smooth=Smooth.None));
  connect(TCB_S0_channelStatePublisher[20],telemetry.TCB_S0_channelState[20]) annotation(Line(points={{190,-159},{138.2,-159},{138.2,0},{190,0}}, color={255,127,0}, thickness=0.35, pattern=LinePattern.Solid, smooth=Smooth.None));
  connect(TCB_S0_channelStatePublisher[21],telemetry.TCB_S0_channelState[21]) annotation(Line(points={{190,-159},{138.2,-159},{138.2,0},{190,0}}, color={255,127,0}, thickness=0.35, pattern=LinePattern.Solid, smooth=Smooth.None));
  connect(TCB_S0_channelStatePublisher[22],telemetry.TCB_S0_channelState[22]) annotation(Line(points={{190,-159},{138.2,-159},{138.2,0},{190,0}}, color={255,127,0}, thickness=0.35, pattern=LinePattern.Solid, smooth=Smooth.None));
  connect(TCB_S0_channelStatePublisher[23],telemetry.TCB_S0_channelState[23]) annotation(Line(points={{190,-159},{138.2,-159},{138.2,0},{190,0}}, color={255,127,0}, thickness=0.35, pattern=LinePattern.Solid, smooth=Smooth.None));
  connect(TCB_S0_channelStatePublisher[24],telemetry.TCB_S0_channelState[24]) annotation(Line(points={{190,-159},{138.2,-159},{138.2,0},{190,0}}, color={255,127,0}, thickness=0.35, pattern=LinePattern.Solid, smooth=Smooth.None));
  connect(TCB_S0_channelCurrent_APublisher[1],telemetry.TCB_S0_channelCurrent_A[1]) annotation(Line(points={{190,-181},{138.2,-181},{138.2,0},{190,0}}, color={0,0,127}, thickness=0.35, pattern=LinePattern.Solid, smooth=Smooth.None));
  connect(TCB_S0_channelCurrent_APublisher[2],telemetry.TCB_S0_channelCurrent_A[2]) annotation(Line(points={{190,-181},{138.2,-181},{138.2,0},{190,0}}, color={0,0,127}, thickness=0.35, pattern=LinePattern.Solid, smooth=Smooth.None));
  connect(TCB_S0_channelCurrent_APublisher[3],telemetry.TCB_S0_channelCurrent_A[3]) annotation(Line(points={{190,-181},{138.2,-181},{138.2,0},{190,0}}, color={0,0,127}, thickness=0.35, pattern=LinePattern.Solid, smooth=Smooth.None));
  connect(TCB_S0_channelCurrent_APublisher[4],telemetry.TCB_S0_channelCurrent_A[4]) annotation(Line(points={{190,-181},{138.2,-181},{138.2,0},{190,0}}, color={0,0,127}, thickness=0.35, pattern=LinePattern.Solid, smooth=Smooth.None));
  connect(TCB_S0_channelCurrent_APublisher[5],telemetry.TCB_S0_channelCurrent_A[5]) annotation(Line(points={{190,-181},{138.2,-181},{138.2,0},{190,0}}, color={0,0,127}, thickness=0.35, pattern=LinePattern.Solid, smooth=Smooth.None));
  connect(TCB_S0_channelCurrent_APublisher[6],telemetry.TCB_S0_channelCurrent_A[6]) annotation(Line(points={{190,-181},{138.2,-181},{138.2,0},{190,0}}, color={0,0,127}, thickness=0.35, pattern=LinePattern.Solid, smooth=Smooth.None));
  connect(TCB_S0_channelCurrent_APublisher[7],telemetry.TCB_S0_channelCurrent_A[7]) annotation(Line(points={{190,-181},{138.2,-181},{138.2,0},{190,0}}, color={0,0,127}, thickness=0.35, pattern=LinePattern.Solid, smooth=Smooth.None));
  connect(TCB_S0_channelCurrent_APublisher[8],telemetry.TCB_S0_channelCurrent_A[8]) annotation(Line(points={{190,-181},{138.2,-181},{138.2,0},{190,0}}, color={0,0,127}, thickness=0.35, pattern=LinePattern.Solid, smooth=Smooth.None));
  connect(TCB_S0_channelCurrent_APublisher[9],telemetry.TCB_S0_channelCurrent_A[9]) annotation(Line(points={{190,-181},{138.2,-181},{138.2,0},{190,0}}, color={0,0,127}, thickness=0.35, pattern=LinePattern.Solid, smooth=Smooth.None));
  connect(TCB_S0_channelCurrent_APublisher[10],telemetry.TCB_S0_channelCurrent_A[10]) annotation(Line(points={{190,-181},{138.2,-181},{138.2,0},{190,0}}, color={0,0,127}, thickness=0.35, pattern=LinePattern.Solid, smooth=Smooth.None));
  connect(TCB_S0_channelCurrent_APublisher[11],telemetry.TCB_S0_channelCurrent_A[11]) annotation(Line(points={{190,-181},{138.2,-181},{138.2,0},{190,0}}, color={0,0,127}, thickness=0.35, pattern=LinePattern.Solid, smooth=Smooth.None));
  connect(TCB_S0_channelCurrent_APublisher[12],telemetry.TCB_S0_channelCurrent_A[12]) annotation(Line(points={{190,-181},{138.2,-181},{138.2,0},{190,0}}, color={0,0,127}, thickness=0.35, pattern=LinePattern.Solid, smooth=Smooth.None));
  connect(TCB_S0_channelCurrent_APublisher[13],telemetry.TCB_S0_channelCurrent_A[13]) annotation(Line(points={{190,-181},{138.2,-181},{138.2,0},{190,0}}, color={0,0,127}, thickness=0.35, pattern=LinePattern.Solid, smooth=Smooth.None));
  connect(TCB_S0_channelCurrent_APublisher[14],telemetry.TCB_S0_channelCurrent_A[14]) annotation(Line(points={{190,-181},{138.2,-181},{138.2,0},{190,0}}, color={0,0,127}, thickness=0.35, pattern=LinePattern.Solid, smooth=Smooth.None));
  connect(TCB_S0_channelCurrent_APublisher[15],telemetry.TCB_S0_channelCurrent_A[15]) annotation(Line(points={{190,-181},{138.2,-181},{138.2,0},{190,0}}, color={0,0,127}, thickness=0.35, pattern=LinePattern.Solid, smooth=Smooth.None));
  connect(TCB_S0_channelCurrent_APublisher[16],telemetry.TCB_S0_channelCurrent_A[16]) annotation(Line(points={{190,-181},{138.2,-181},{138.2,0},{190,0}}, color={0,0,127}, thickness=0.35, pattern=LinePattern.Solid, smooth=Smooth.None));
  connect(TCB_S0_channelCurrent_APublisher[17],telemetry.TCB_S0_channelCurrent_A[17]) annotation(Line(points={{190,-181},{138.2,-181},{138.2,0},{190,0}}, color={0,0,127}, thickness=0.35, pattern=LinePattern.Solid, smooth=Smooth.None));
  connect(TCB_S0_channelCurrent_APublisher[18],telemetry.TCB_S0_channelCurrent_A[18]) annotation(Line(points={{190,-181},{138.2,-181},{138.2,0},{190,0}}, color={0,0,127}, thickness=0.35, pattern=LinePattern.Solid, smooth=Smooth.None));
  connect(TCB_S0_channelCurrent_APublisher[19],telemetry.TCB_S0_channelCurrent_A[19]) annotation(Line(points={{190,-181},{138.2,-181},{138.2,0},{190,0}}, color={0,0,127}, thickness=0.35, pattern=LinePattern.Solid, smooth=Smooth.None));
  connect(TCB_S0_channelCurrent_APublisher[20],telemetry.TCB_S0_channelCurrent_A[20]) annotation(Line(points={{190,-181},{138.2,-181},{138.2,0},{190,0}}, color={0,0,127}, thickness=0.35, pattern=LinePattern.Solid, smooth=Smooth.None));
  connect(TCB_S0_channelCurrent_APublisher[21],telemetry.TCB_S0_channelCurrent_A[21]) annotation(Line(points={{190,-181},{138.2,-181},{138.2,0},{190,0}}, color={0,0,127}, thickness=0.35, pattern=LinePattern.Solid, smooth=Smooth.None));
  connect(TCB_S0_channelCurrent_APublisher[22],telemetry.TCB_S0_channelCurrent_A[22]) annotation(Line(points={{190,-181},{138.2,-181},{138.2,0},{190,0}}, color={0,0,127}, thickness=0.35, pattern=LinePattern.Solid, smooth=Smooth.None));
  connect(TCB_S0_channelCurrent_APublisher[23],telemetry.TCB_S0_channelCurrent_A[23]) annotation(Line(points={{190,-181},{138.2,-181},{138.2,0},{190,0}}, color={0,0,127}, thickness=0.35, pattern=LinePattern.Solid, smooth=Smooth.None));
  connect(TCB_S0_channelCurrent_APublisher[24],telemetry.TCB_S0_channelCurrent_A[24]) annotation(Line(points={{190,-181},{138.2,-181},{138.2,0},{190,0}}, color={0,0,127}, thickness=0.35, pattern=LinePattern.Solid, smooth=Smooth.None));
  connect(TCB_S0_heaterUpper_degCPublisher[1],telemetry.TCB_S0_heaterUpper_degC[1]) annotation(Line(points={{190,-203},{138.2,-203},{138.2,0},{190,0}}, color={0,0,127}, thickness=0.35, pattern=LinePattern.Solid, smooth=Smooth.None));
  connect(TCB_S0_heaterUpper_degCPublisher[2],telemetry.TCB_S0_heaterUpper_degC[2]) annotation(Line(points={{190,-203},{138.2,-203},{138.2,0},{190,0}}, color={0,0,127}, thickness=0.35, pattern=LinePattern.Solid, smooth=Smooth.None));
  connect(TCB_S0_heaterUpper_degCPublisher[3],telemetry.TCB_S0_heaterUpper_degC[3]) annotation(Line(points={{190,-203},{138.2,-203},{138.2,0},{190,0}}, color={0,0,127}, thickness=0.35, pattern=LinePattern.Solid, smooth=Smooth.None));
  connect(TCB_S0_heaterUpper_degCPublisher[4],telemetry.TCB_S0_heaterUpper_degC[4]) annotation(Line(points={{190,-203},{138.2,-203},{138.2,0},{190,0}}, color={0,0,127}, thickness=0.35, pattern=LinePattern.Solid, smooth=Smooth.None));
  connect(TCB_S0_heaterUpper_degCPublisher[5],telemetry.TCB_S0_heaterUpper_degC[5]) annotation(Line(points={{190,-203},{138.2,-203},{138.2,0},{190,0}}, color={0,0,127}, thickness=0.35, pattern=LinePattern.Solid, smooth=Smooth.None));
  connect(TCB_S0_heaterUpper_degCPublisher[6],telemetry.TCB_S0_heaterUpper_degC[6]) annotation(Line(points={{190,-203},{138.2,-203},{138.2,0},{190,0}}, color={0,0,127}, thickness=0.35, pattern=LinePattern.Solid, smooth=Smooth.None));
  connect(TCB_S0_heaterUpper_degCPublisher[7],telemetry.TCB_S0_heaterUpper_degC[7]) annotation(Line(points={{190,-203},{138.2,-203},{138.2,0},{190,0}}, color={0,0,127}, thickness=0.35, pattern=LinePattern.Solid, smooth=Smooth.None));
  connect(TCB_S0_heaterUpper_degCPublisher[8],telemetry.TCB_S0_heaterUpper_degC[8]) annotation(Line(points={{190,-203},{138.2,-203},{138.2,0},{190,0}}, color={0,0,127}, thickness=0.35, pattern=LinePattern.Solid, smooth=Smooth.None));
  connect(TCB_S0_heaterUpper_degCPublisher[9],telemetry.TCB_S0_heaterUpper_degC[9]) annotation(Line(points={{190,-203},{138.2,-203},{138.2,0},{190,0}}, color={0,0,127}, thickness=0.35, pattern=LinePattern.Solid, smooth=Smooth.None));
  connect(TCB_S0_heaterUpper_degCPublisher[10],telemetry.TCB_S0_heaterUpper_degC[10]) annotation(Line(points={{190,-203},{138.2,-203},{138.2,0},{190,0}}, color={0,0,127}, thickness=0.35, pattern=LinePattern.Solid, smooth=Smooth.None));
  connect(TCB_S0_heaterUpper_degCPublisher[11],telemetry.TCB_S0_heaterUpper_degC[11]) annotation(Line(points={{190,-203},{138.2,-203},{138.2,0},{190,0}}, color={0,0,127}, thickness=0.35, pattern=LinePattern.Solid, smooth=Smooth.None));
  connect(TCB_S0_heaterUpper_degCPublisher[12],telemetry.TCB_S0_heaterUpper_degC[12]) annotation(Line(points={{190,-203},{138.2,-203},{138.2,0},{190,0}}, color={0,0,127}, thickness=0.35, pattern=LinePattern.Solid, smooth=Smooth.None));
  connect(TCB_S0_heaterUpper_degCPublisher[13],telemetry.TCB_S0_heaterUpper_degC[13]) annotation(Line(points={{190,-203},{138.2,-203},{138.2,0},{190,0}}, color={0,0,127}, thickness=0.35, pattern=LinePattern.Solid, smooth=Smooth.None));
  connect(TCB_S0_heaterUpper_degCPublisher[14],telemetry.TCB_S0_heaterUpper_degC[14]) annotation(Line(points={{190,-203},{138.2,-203},{138.2,0},{190,0}}, color={0,0,127}, thickness=0.35, pattern=LinePattern.Solid, smooth=Smooth.None));
  connect(TCB_S0_heaterLower_degCPublisher[1],telemetry.TCB_S0_heaterLower_degC[1]) annotation(Line(points={{190,-225},{138.2,-225},{138.2,0},{190,0}}, color={0,0,127}, thickness=0.35, pattern=LinePattern.Solid, smooth=Smooth.None));
  connect(TCB_S0_heaterLower_degCPublisher[2],telemetry.TCB_S0_heaterLower_degC[2]) annotation(Line(points={{190,-225},{138.2,-225},{138.2,0},{190,0}}, color={0,0,127}, thickness=0.35, pattern=LinePattern.Solid, smooth=Smooth.None));
  connect(TCB_S0_heaterLower_degCPublisher[3],telemetry.TCB_S0_heaterLower_degC[3]) annotation(Line(points={{190,-225},{138.2,-225},{138.2,0},{190,0}}, color={0,0,127}, thickness=0.35, pattern=LinePattern.Solid, smooth=Smooth.None));
  connect(TCB_S0_heaterLower_degCPublisher[4],telemetry.TCB_S0_heaterLower_degC[4]) annotation(Line(points={{190,-225},{138.2,-225},{138.2,0},{190,0}}, color={0,0,127}, thickness=0.35, pattern=LinePattern.Solid, smooth=Smooth.None));
  connect(TCB_S0_heaterLower_degCPublisher[5],telemetry.TCB_S0_heaterLower_degC[5]) annotation(Line(points={{190,-225},{138.2,-225},{138.2,0},{190,0}}, color={0,0,127}, thickness=0.35, pattern=LinePattern.Solid, smooth=Smooth.None));
  connect(TCB_S0_heaterLower_degCPublisher[6],telemetry.TCB_S0_heaterLower_degC[6]) annotation(Line(points={{190,-225},{138.2,-225},{138.2,0},{190,0}}, color={0,0,127}, thickness=0.35, pattern=LinePattern.Solid, smooth=Smooth.None));
  connect(TCB_S0_heaterLower_degCPublisher[7],telemetry.TCB_S0_heaterLower_degC[7]) annotation(Line(points={{190,-225},{138.2,-225},{138.2,0},{190,0}}, color={0,0,127}, thickness=0.35, pattern=LinePattern.Solid, smooth=Smooth.None));
  connect(TCB_S0_heaterLower_degCPublisher[8],telemetry.TCB_S0_heaterLower_degC[8]) annotation(Line(points={{190,-225},{138.2,-225},{138.2,0},{190,0}}, color={0,0,127}, thickness=0.35, pattern=LinePattern.Solid, smooth=Smooth.None));
  connect(TCB_S0_heaterLower_degCPublisher[9],telemetry.TCB_S0_heaterLower_degC[9]) annotation(Line(points={{190,-225},{138.2,-225},{138.2,0},{190,0}}, color={0,0,127}, thickness=0.35, pattern=LinePattern.Solid, smooth=Smooth.None));
  connect(TCB_S0_heaterLower_degCPublisher[10],telemetry.TCB_S0_heaterLower_degC[10]) annotation(Line(points={{190,-225},{138.2,-225},{138.2,0},{190,0}}, color={0,0,127}, thickness=0.35, pattern=LinePattern.Solid, smooth=Smooth.None));
  connect(TCB_S0_heaterLower_degCPublisher[11],telemetry.TCB_S0_heaterLower_degC[11]) annotation(Line(points={{190,-225},{138.2,-225},{138.2,0},{190,0}}, color={0,0,127}, thickness=0.35, pattern=LinePattern.Solid, smooth=Smooth.None));
  connect(TCB_S0_heaterLower_degCPublisher[12],telemetry.TCB_S0_heaterLower_degC[12]) annotation(Line(points={{190,-225},{138.2,-225},{138.2,0},{190,0}}, color={0,0,127}, thickness=0.35, pattern=LinePattern.Solid, smooth=Smooth.None));
  connect(TCB_S0_heaterLower_degCPublisher[13],telemetry.TCB_S0_heaterLower_degC[13]) annotation(Line(points={{190,-225},{138.2,-225},{138.2,0},{190,0}}, color={0,0,127}, thickness=0.35, pattern=LinePattern.Solid, smooth=Smooth.None));
  connect(TCB_S0_heaterLower_degCPublisher[14],telemetry.TCB_S0_heaterLower_degC[14]) annotation(Line(points={{190,-225},{138.2,-225},{138.2,0},{190,0}}, color={0,0,127}, thickness=0.35, pattern=LinePattern.Solid, smooth=Smooth.None));
  connect(TCB_S0_thermistor_degCPublisher[1],telemetry.TCB_S0_thermistor_degC[1]) annotation(Line(points={{190,-247},{138.2,-247},{138.2,0},{190,0}}, color={0,0,127}, thickness=0.35, pattern=LinePattern.Solid, smooth=Smooth.None));
  connect(TCB_S0_thermistor_degCPublisher[2],telemetry.TCB_S0_thermistor_degC[2]) annotation(Line(points={{190,-247},{138.2,-247},{138.2,0},{190,0}}, color={0,0,127}, thickness=0.35, pattern=LinePattern.Solid, smooth=Smooth.None));
  connect(TCB_S0_thermistor_degCPublisher[3],telemetry.TCB_S0_thermistor_degC[3]) annotation(Line(points={{190,-247},{138.2,-247},{138.2,0},{190,0}}, color={0,0,127}, thickness=0.35, pattern=LinePattern.Solid, smooth=Smooth.None));
  connect(TCB_S0_thermistor_degCPublisher[4],telemetry.TCB_S0_thermistor_degC[4]) annotation(Line(points={{190,-247},{138.2,-247},{138.2,0},{190,0}}, color={0,0,127}, thickness=0.35, pattern=LinePattern.Solid, smooth=Smooth.None));
  connect(TCB_S0_thermistor_degCPublisher[5],telemetry.TCB_S0_thermistor_degC[5]) annotation(Line(points={{190,-247},{138.2,-247},{138.2,0},{190,0}}, color={0,0,127}, thickness=0.35, pattern=LinePattern.Solid, smooth=Smooth.None));
  connect(TCB_S0_thermistor_degCPublisher[6],telemetry.TCB_S0_thermistor_degC[6]) annotation(Line(points={{190,-247},{138.2,-247},{138.2,0},{190,0}}, color={0,0,127}, thickness=0.35, pattern=LinePattern.Solid, smooth=Smooth.None));
  connect(TCB_S0_thermistor_degCPublisher[7],telemetry.TCB_S0_thermistor_degC[7]) annotation(Line(points={{190,-247},{138.2,-247},{138.2,0},{190,0}}, color={0,0,127}, thickness=0.35, pattern=LinePattern.Solid, smooth=Smooth.None));
  connect(TCB_S0_thermistor_degCPublisher[8],telemetry.TCB_S0_thermistor_degC[8]) annotation(Line(points={{190,-247},{138.2,-247},{138.2,0},{190,0}}, color={0,0,127}, thickness=0.35, pattern=LinePattern.Solid, smooth=Smooth.None));
  connect(TCB_S0_thermistor_degCPublisher[9],telemetry.TCB_S0_thermistor_degC[9]) annotation(Line(points={{190,-247},{138.2,-247},{138.2,0},{190,0}}, color={0,0,127}, thickness=0.35, pattern=LinePattern.Solid, smooth=Smooth.None));
  connect(TCB_S0_thermistor_degCPublisher[10],telemetry.TCB_S0_thermistor_degC[10]) annotation(Line(points={{190,-247},{138.2,-247},{138.2,0},{190,0}}, color={0,0,127}, thickness=0.35, pattern=LinePattern.Solid, smooth=Smooth.None));
  connect(TCB_S0_thermistor_degCPublisher[11],telemetry.TCB_S0_thermistor_degC[11]) annotation(Line(points={{190,-247},{138.2,-247},{138.2,0},{190,0}}, color={0,0,127}, thickness=0.35, pattern=LinePattern.Solid, smooth=Smooth.None));
  connect(TCB_S0_thermistor_degCPublisher[12],telemetry.TCB_S0_thermistor_degC[12]) annotation(Line(points={{190,-247},{138.2,-247},{138.2,0},{190,0}}, color={0,0,127}, thickness=0.35, pattern=LinePattern.Solid, smooth=Smooth.None));
  connect(TCB_S0_thermistor_degCPublisher[13],telemetry.TCB_S0_thermistor_degC[13]) annotation(Line(points={{190,-247},{138.2,-247},{138.2,0},{190,0}}, color={0,0,127}, thickness=0.35, pattern=LinePattern.Solid, smooth=Smooth.None));
  connect(TCB_S0_thermistor_degCPublisher[14],telemetry.TCB_S0_thermistor_degC[14]) annotation(Line(points={{190,-247},{138.2,-247},{138.2,0},{190,0}}, color={0,0,127}, thickness=0.35, pattern=LinePattern.Solid, smooth=Smooth.None));
  connect(TCB_S0_thermistor_degCPublisher[15],telemetry.TCB_S0_thermistor_degC[15]) annotation(Line(points={{190,-247},{138.2,-247},{138.2,0},{190,0}}, color={0,0,127}, thickness=0.35, pattern=LinePattern.Solid, smooth=Smooth.None));
  connect(TCB_S0_thermistor_degCPublisher[16],telemetry.TCB_S0_thermistor_degC[16]) annotation(Line(points={{190,-247},{138.2,-247},{138.2,0},{190,0}}, color={0,0,127}, thickness=0.35, pattern=LinePattern.Solid, smooth=Smooth.None));
  connect(TCB_S0_thermistor_degCPublisher[17],telemetry.TCB_S0_thermistor_degC[17]) annotation(Line(points={{190,-247},{138.2,-247},{138.2,0},{190,0}}, color={0,0,127}, thickness=0.35, pattern=LinePattern.Solid, smooth=Smooth.None));
  connect(TCB_S0_thermistor_degCPublisher[18],telemetry.TCB_S0_thermistor_degC[18]) annotation(Line(points={{190,-247},{138.2,-247},{138.2,0},{190,0}}, color={0,0,127}, thickness=0.35, pattern=LinePattern.Solid, smooth=Smooth.None));
  connect(TCB_S0_thermistor_degCPublisher[19],telemetry.TCB_S0_thermistor_degC[19]) annotation(Line(points={{190,-247},{138.2,-247},{138.2,0},{190,0}}, color={0,0,127}, thickness=0.35, pattern=LinePattern.Solid, smooth=Smooth.None));
  connect(TCB_S0_thermistor_degCPublisher[20],telemetry.TCB_S0_thermistor_degC[20]) annotation(Line(points={{190,-247},{138.2,-247},{138.2,0},{190,0}}, color={0,0,127}, thickness=0.35, pattern=LinePattern.Solid, smooth=Smooth.None));
  connect(TCB_S0_thermistor_degCPublisher[21],telemetry.TCB_S0_thermistor_degC[21]) annotation(Line(points={{190,-247},{138.2,-247},{138.2,0},{190,0}}, color={0,0,127}, thickness=0.35, pattern=LinePattern.Solid, smooth=Smooth.None));
  connect(TCB_S0_thermistor_degCPublisher[22],telemetry.TCB_S0_thermistor_degC[22]) annotation(Line(points={{190,-247},{138.2,-247},{138.2,0},{190,0}}, color={0,0,127}, thickness=0.35, pattern=LinePattern.Solid, smooth=Smooth.None));
  connect(TCB_S0_thermistor_degCPublisher[23],telemetry.TCB_S0_thermistor_degC[23]) annotation(Line(points={{190,-247},{138.2,-247},{138.2,0},{190,0}}, color={0,0,127}, thickness=0.35, pattern=LinePattern.Solid, smooth=Smooth.None));
  connect(TCB_S0_thermistor_degCPublisher[24],telemetry.TCB_S0_thermistor_degC[24]) annotation(Line(points={{190,-247},{138.2,-247},{138.2,0},{190,0}}, color={0,0,127}, thickness=0.35, pattern=LinePattern.Solid, smooth=Smooth.None));
  connect(TCB_S0_thermistor_degCPublisher[25],telemetry.TCB_S0_thermistor_degC[25]) annotation(Line(points={{190,-247},{138.2,-247},{138.2,0},{190,0}}, color={0,0,127}, thickness=0.35, pattern=LinePattern.Solid, smooth=Smooth.None));
  connect(TCB_S0_thermistor_degCPublisher[26],telemetry.TCB_S0_thermistor_degC[26]) annotation(Line(points={{190,-247},{138.2,-247},{138.2,0},{190,0}}, color={0,0,127}, thickness=0.35, pattern=LinePattern.Solid, smooth=Smooth.None));
  connect(TCB_S0_thermistor_degCPublisher[27],telemetry.TCB_S0_thermistor_degC[27]) annotation(Line(points={{190,-247},{138.2,-247},{138.2,0},{190,0}}, color={0,0,127}, thickness=0.35, pattern=LinePattern.Solid, smooth=Smooth.None));
  connect(TCB_S0_thermistor_degCPublisher[28],telemetry.TCB_S0_thermistor_degC[28]) annotation(Line(points={{190,-247},{138.2,-247},{138.2,0},{190,0}}, color={0,0,127}, thickness=0.35, pattern=LinePattern.Solid, smooth=Smooth.None));
  connect(TCB_S0_thermistor_degCPublisher[29],telemetry.TCB_S0_thermistor_degC[29]) annotation(Line(points={{190,-247},{138.2,-247},{138.2,0},{190,0}}, color={0,0,127}, thickness=0.35, pattern=LinePattern.Solid, smooth=Smooth.None));
  connect(TCB_S0_thermistor_degCPublisher[30],telemetry.TCB_S0_thermistor_degC[30]) annotation(Line(points={{190,-247},{138.2,-247},{138.2,0},{190,0}}, color={0,0,127}, thickness=0.35, pattern=LinePattern.Solid, smooth=Smooth.None));
  connect(TCB_S0_thermistor_degCPublisher[31],telemetry.TCB_S0_thermistor_degC[31]) annotation(Line(points={{190,-247},{138.2,-247},{138.2,0},{190,0}}, color={0,0,127}, thickness=0.35, pattern=LinePattern.Solid, smooth=Smooth.None));
  connect(TCB_S0_thermistor_degCPublisher[32],telemetry.TCB_S0_thermistor_degC[32]) annotation(Line(points={{190,-247},{138.2,-247},{138.2,0},{190,0}}, color={0,0,127}, thickness=0.35, pattern=LinePattern.Solid, smooth=Smooth.None));
  connect(GNSS_fixPublisher,telemetry.GNSS_fix) annotation(Line(points={{-20,-62},{-20,0},{190,0}}, color={255,127,0}, thickness=0.35, pattern=LinePattern.Solid, smooth=Smooth.None));
  connect(Camera_statusPublisher,telemetry.Camera_status) annotation(Line(points={{-20,-405},{135,-405},{135,0},{190,0}}, color={255,127,0}, thickness=0.35, pattern=LinePattern.Solid, smooth=Smooth.None));
  connect(Baseband_statusPublisher,telemetry.Baseband_status) annotation(Line(points={{-20,-427},{135,-427},{135,0},{190,0}}, color={255,127,0}, thickness=0.35, pattern=LinePattern.Solid, smooth=Smooth.None));
  connect(TTC_statusPublisher,telemetry.TTC_status) annotation(Line(points={{-20,-449},{135,-449},{135,0},{190,0}}, color={255,127,0}, thickness=0.35, pattern=LinePattern.Solid, smooth=Smooth.None));
  connect(StarTrackerY_statusPublisher,telemetry.StarTrackerY_status) annotation(Line(points={{-20,-83},{-20,0},{190,0}}, color={255,127,0}, thickness=0.35, pattern=LinePattern.Solid, smooth=Smooth.None));
  connect(StarTrackerZ_statusPublisher,telemetry.StarTrackerZ_status) annotation(Line(points={{-20,-104},{-20,0},{190,0}}, color={255,127,0}, thickness=0.35, pattern=LinePattern.Solid, smooth=Smooth.None));
  connect(SAT_S3_imagingValidImageBytesPublisher,telemetry.SAT_S3_imagingValidImageBytes) annotation(Line(points={{-20,-361},{135,-361},{135,0},{190,0}}, color={0,0,127}, thickness=0.35, pattern=LinePattern.Solid, smooth=Smooth.None));
  connect(SAT_S3_imagingFailureReasonPublisher,telemetry.SAT_S3_imagingFailureReason) annotation(Line(points={{-20,-383},{135,-383},{135,0},{190,0}}, color={255,127,0}, thickness=0.35, pattern=LinePattern.Solid, smooth=Smooth.None));
  connect(SAT_S3_imagingCaptureStartedPublisher,telemetry.SAT_S3_imagingCaptureStarted) annotation(Line(points={{-20,-317},{135,-317},{135,0},{190,0}}, color={255,0,255}, thickness=0.35, pattern=LinePattern.Solid, smooth=Smooth.None));
  connect(SAT_S3_imagingImageCompletePublisher,telemetry.SAT_S3_imagingImageComplete) annotation(Line(points={{-20,-339},{135,-339},{135,0},{190,0}}, color={255,0,255}, thickness=0.35, pattern=LinePattern.Solid, smooth=Smooth.None));
  annotation(Documentation(info="<html><h2>整星信息总线的只读工程遥测观察器</h2><p><b>类路径：</b><code>OneSatSim.Foundation.Models.EngineeringTelemetryObserver</code>　<b>类型：</b>model</p><h3>用途与定位</h3><p>整星信息总线的只读工程遥测观察器</p><h3>在工程中使用</h3><p>当前直接使用位置：<a href=\"modelica://OneSatSim.Systems.Four_systems.InformationOverall\">OneSatSim.Systems.Four_systems.InformationOverall</a> 的 <code>engineeringTelemetryObserver</code>。</p><h3>接口、输入与输出</h3><table border=\"1\" cellspacing=\"0\" cellpadding=\"5\"><tr><th>名称/维数</th><th>类型</th><th>声明角色</th><th>单位</th><th>含义</th></tr><tr><td><code>live</code></td><td>OneSatSim.Foundation.Interfaces.InformationPort</td><td>public</td><td>按声明/类型合同</td><td>计算/接口量 live</td></tr><tr><td><code>telemetry</code></td><td>OneSatSim.Foundation.Interfaces.OnboardTelemetryPort</td><td>public</td><td>按声明/类型合同</td><td>只读遥测信息接口</td></tr><tr><td><code>SOLAR_netDeliveredPower_WPublisher</code></td><td>Modelica.Blocks.Interfaces.RealOutput</td><td>protected</td><td>按声明/类型合同</td><td>SOLARnetDelivered功率WPublisher</td></tr><tr><td><code>POWER_threeRailOutputPower_WPublisher</code></td><td>Modelica.Blocks.Interfaces.RealOutput</td><td>protected</td><td>按声明/类型合同</td><td>功率threeRail输出功率WPublisher</td></tr><tr><td><code>BMS_chargeAllowedPublisher</code></td><td>Modelica.Blocks.Interfaces.BooleanOutput</td><td>protected</td><td>按声明/类型合同</td><td>计算/接口量 BMS_chargeAllowedPublisher</td></tr><tr><td><code>THERM_transmitter_degCPublisher</code></td><td>Modelica.Blocks.Interfaces.RealOutput</td><td>protected</td><td>按声明/类型合同</td><td>计算/接口量 THERM_transmitter_degCPublisher</td></tr><tr><td><code>ATT_starY_validPublisher</code></td><td>Modelica.Blocks.Interfaces.BooleanOutput</td><td>protected</td><td>按声明/类型合同</td><td>计算/接口量 ATT_starY_validPublisher</td></tr><tr><td><code>DATA_storedBytesPublisher</code></td><td>Modelica.Blocks.Interfaces.RealOutput</td><td>protected</td><td>按声明/类型合同</td><td>数据storedBytesPublisher</td></tr><tr><td><code>DATA_acceptedWriteRate_B_sPublisher</code></td><td>Modelica.Blocks.Interfaces.RealOutput</td><td>protected</td><td>按声明/类型合同</td><td>数据acceptedWrite速率BsPublisher</td></tr><tr><td><code>DATA_actualReadRate_B_sPublisher</code></td><td>Modelica.Blocks.Interfaces.RealOutput</td><td>protected</td><td>按声明/类型合同</td><td>数据actualRead速率BsPublisher</td></tr><tr><td><code>MISSION_targetIndexPublisher</code></td><td>Modelica.Blocks.Interfaces.IntegerOutput</td><td>protected</td><td>按声明/类型合同</td><td>MISSION目标IndexPublisher</td></tr><tr><td><code>MISSION_stationIndexPublisher</code></td><td>Modelica.Blocks.Interfaces.IntegerOutput</td><td>protected</td><td>按声明/类型合同</td><td>MISSION站点IndexPublisher</td></tr><tr><td><code>MISSION_completedImagingCountPublisher</code></td><td>Modelica.Blocks.Interfaces.IntegerOutput</td><td>protected</td><td>按声明/类型合同</td><td>MISSIONcompleted成像CountPublisher</td></tr><tr><td><code>MISSION_completedDownlinkCountPublisher</code></td><td>Modelica.Blocks.Interfaces.IntegerOutput</td><td>protected</td><td>按声明/类型合同</td><td>MISSIONcompleted下传CountPublisher</td></tr><tr><td><code>MISSION_lastCompletedTargetIndexPublisher</code></td><td>Modelica.Blocks.Interfaces.IntegerOutput</td><td>protected</td><td>按声明/类型合同</td><td>MISSIONlastCompleted目标IndexPublisher</td></tr><tr><td><code>MISSION_lastTerminalRequestIdPublisher</code></td><td>Modelica.Blocks.Interfaces.IntegerOutput</td><td>protected</td><td>按声明/类型合同</td><td>MISSIONlastTerminal请求IdPublisher</td></tr><tr><td><code>MISSION_lastTerminalReasonCodePublisher</code></td><td>Modelica.Blocks.Interfaces.IntegerOutput</td><td>protected</td><td>按声明/类型合同</td><td>计算/接口量 MISSION_lastTerminalReasonCodePublisher</td></tr><tr><td><code>TRANSMITTER_statusPublisher</code></td><td>Modelica.Blocks.Interfaces.IntegerOutput</td><td>protected</td><td>按声明/类型合同</td><td>计算/接口量 TRANSMITTER_statusPublisher</td></tr><tr><td><code>SAT_S0_busVoltage_VPublisher[3]</code></td><td>Modelica.Blocks.Interfaces.RealOutput</td><td>protected</td><td>按声明/类型合同</td><td>SATS0总线电压VPublisher</td></tr><tr><td><code>SAT_S0_busCurrent_APublisher[3]</code></td><td>Modelica.Blocks.Interfaces.RealOutput</td><td>protected</td><td>按声明/类型合同</td><td>SATS0总线电流APublisher</td></tr><tr><td><code>SAT_S0_subArray_VPublisher[3]</code></td><td>Modelica.Blocks.Interfaces.RealOutput</td><td>protected</td><td>按声明/类型合同</td><td>计算/接口量 SAT_S0_subArray_VPublisher</td></tr><tr><td><code>SAT_S0_MPPT_VPublisher[3]</code></td><td>Modelica.Blocks.Interfaces.RealOutput</td><td>protected</td><td>按声明/类型合同</td><td>计算/接口量 SAT_S0_MPPT_VPublisher</td></tr><tr><td><code>SAT_S0_MPPT_APublisher[3]</code></td><td>Modelica.Blocks.Interfaces.RealOutput</td><td>protected</td><td>按声明/类型合同</td><td>计算/接口量 SAT_S0_MPPT_APublisher</td></tr><tr><td><code>SAT_S0_batteryCurrent_APublisher</code></td><td>Modelica.Blocks.Interfaces.RealOutput</td><td>protected</td><td>按声明/类型合同</td><td>SATS0电池电流APublisher</td></tr><tr><td><code>SAT_S0_batteryVoltage_VPublisher</code></td><td>Modelica.Blocks.Interfaces.RealOutput</td><td>protected</td><td>按声明/类型合同</td><td>SATS0电池电压VPublisher</td></tr><tr><td><code>SAT_S0_batterySOCPublisher</code></td><td>Modelica.Blocks.Interfaces.RealOutput</td><td>protected</td><td>按声明/类型合同</td><td>SATS0电池SOCPublisher</td></tr><tr><td><code>SAT_S1_thermistor_degCPublisher[20]</code></td><td>Modelica.Blocks.Interfaces.RealOutput</td><td>protected</td><td>按声明/类型合同</td><td>计算/接口量 SAT_S1_thermistor_degCPublisher</td></tr><tr><td><code>SAT_S2_wheel_rpmPublisher[4]</code></td><td>Modelica.Blocks.Interfaces.RealOutput</td><td>protected</td><td>按声明/类型合同</td><td>SATS2飞轮rpmPublisher</td></tr><tr><td><code>SAT_S2_wheel_APublisher[4]</code></td><td>Modelica.Blocks.Interfaces.RealOutput</td><td>protected</td><td>按声明/类型合同</td><td>SATS2飞轮APublisher</td></tr><tr><td><code>SAT_S2_wheelStatusPublisher[4]</code></td><td>Modelica.Blocks.Interfaces.IntegerOutput</td><td>protected</td><td>按声明/类型合同</td><td>SATS2飞轮StatusPublisher</td></tr><tr><td><code>SAT_S2_starY_qPublisher[4]</code></td><td>Modelica.Blocks.Interfaces.RealOutput</td><td>protected</td><td>按声明/类型合同</td><td>计算/接口量 SAT_S2_starY_qPublisher</td></tr><tr><td><code>SAT_S2_starZ_qPublisher[4]</code></td><td>Modelica.Blocks.Interfaces.RealOutput</td><td>protected</td><td>按声明/类型合同</td><td>计算/接口量 SAT_S2_starZ_qPublisher</td></tr><tr><td><code>SAT_S2_starY_w_deg_sPublisher[3]</code></td><td>Modelica.Blocks.Interfaces.RealOutput</td><td>protected</td><td>按声明/类型合同</td><td>计算/接口量 SAT_S2_starY_w_deg_sPublisher</td></tr><tr><td><code>SAT_S2_starZ_w_deg_sPublisher[3]</code></td><td>Modelica.Blocks.Interfaces.RealOutput</td><td>protected</td><td>按声明/类型合同</td><td>计算/接口量 SAT_S2_starZ_w_deg_sPublisher</td></tr><tr><td><code>SAT_S2_YH50_deg_sPublisher[3]</code></td><td>Modelica.Blocks.Interfaces.RealOutput</td><td>protected</td><td>按声明/类型合同</td><td>计算/接口量 SAT_S2_YH50_deg_sPublisher</td></tr><tr><td><code>SAT_S2_GNSS_position_mPublisher[3]</code></td><td>Modelica.Blocks.Interfaces.RealOutput</td><td>protected</td><td>按声明/类型合同</td><td>SATS2GNSS位置mPublisher</td></tr><tr><td><code>SAT_S2_GNSS_velocity_m_sPublisher[3]</code></td><td>Modelica.Blocks.Interfaces.RealOutput</td><td>protected</td><td>按声明/类型合同</td><td>计算/接口量 SAT_S2_GNSS_velocity_m_sPublisher</td></tr><tr><td><code>SAT_S2_magneticField_GaussPublisher[3]</code></td><td>Modelica.Blocks.Interfaces.RealOutput</td><td>protected</td><td>按声明/类型合同</td><td>计算/接口量 SAT_S2_magneticField_GaussPublisher</td></tr><tr><td><code>SAT_S2_MEMS_gyro_deg_sPublisher[3]</code></td><td>Modelica.Blocks.Interfaces.RealOutput</td><td>protected</td><td>按声明/类型合同</td><td>计算/接口量 SAT_S2_MEMS_gyro_deg_sPublisher</td></tr><tr><td><code>SAT_S2_MEMS_accel_m_s2Publisher[3]</code></td><td>Modelica.Blocks.Interfaces.RealOutput</td><td>protected</td><td>按声明/类型合同</td><td>计算/接口量 SAT_S2_MEMS_accel_m_s2Publisher</td></tr><tr><td><code>SAT_S2_sunAngle_degPublisher[2]</code></td><td>Modelica.Blocks.Interfaces.RealOutput</td><td>protected</td><td>按声明/类型合同</td><td>计算/接口量 SAT_S2_sunAngle_degPublisher</td></tr><tr><td><code>SAT_S3_commandErrorCountPublisher</code></td><td>Modelica.Blocks.Interfaces.IntegerOutput</td><td>protected</td><td>按声明/类型合同</td><td>SATS3指令误差CountPublisher</td></tr><tr><td><code>SAT_S3_watchdogCountPublisher</code></td><td>Modelica.Blocks.Interfaces.IntegerOutput</td><td>protected</td><td>按声明/类型合同</td><td>计算/接口量 SAT_S3_watchdogCountPublisher</td></tr><tr><td><code>SAT_S3_bootSecondsPublisher</code></td><td>Modelica.Blocks.Interfaces.IntegerOutput</td><td>protected</td><td>按声明/类型合同</td><td>计算/接口量 SAT_S3_bootSecondsPublisher</td></tr><tr><td><code>SAT_S3_millisecondsPublisher</code></td><td>Modelica.Blocks.Interfaces.IntegerOutput</td><td>protected</td><td>按声明/类型合同</td><td>计算/接口量 SAT_S3_millisecondsPublisher</td></tr><tr><td><code>SAT_S3_cpuTemperature_degCPublisher</code></td><td>Modelica.Blocks.Interfaces.RealOutput</td><td>protected</td><td>按声明/类型合同</td><td>SATS3cpu温度degCPublisher</td></tr><tr><td><code>SAT_S3_boardTemperature_degCPublisher</code></td><td>Modelica.Blocks.Interfaces.RealOutput</td><td>protected</td><td>按声明/类型合同</td><td>SATS3board温度degCPublisher</td></tr><tr><td><code>SAT_S3_missionModePublisher</code></td><td>Modelica.Blocks.Interfaces.IntegerOutput</td><td>protected</td><td>按声明/类型合同</td><td>SATS3mission模式Publisher</td></tr><tr><td><code>SAT_S3_controlModePublisher</code></td><td>Modelica.Blocks.Interfaces.IntegerOutput</td><td>protected</td><td>按声明/类型合同</td><td>SATS3控制模式Publisher</td></tr><tr><td><code>SAT_S3_commandTypePublisher</code></td><td>Modelica.Blocks.Interfaces.IntegerOutput</td><td>protected</td><td>按声明/类型合同</td><td>SATS3指令TypePublisher</td></tr><tr><td><code>SAT_S3_commandExecutionStatusPublisher</code></td><td>Modelica.Blocks.Interfaces.IntegerOutput</td><td>protected</td><td>按声明/类型合同</td><td>SATS3指令ExecutionStatusPublisher</td></tr><tr><td><code>SAT_S3_rejectReasonPublisher</code></td><td>Modelica.Blocks.Interfaces.IntegerOutput</td><td>protected</td><td>按声明/类型合同</td><td>计算/接口量 SAT_S3_rejectReasonPublisher</td></tr><tr><td><code>SAT_S3_commandIdPublisher</code></td><td>Modelica.Blocks.Interfaces.IntegerOutput</td><td>protected</td><td>按声明/类型合同</td><td>SATS3指令IdPublisher</td></tr><tr><td><code>SAT_S3_transitionCounterPublisher</code></td><td>Modelica.Blocks.Interfaces.IntegerOutput</td><td>protected</td><td>按声明/类型合同</td><td>计算/接口量 SAT_S3_transitionCounterPublisher</td></tr><tr><td><code>SAT_S3_executionTime_sPublisher</code></td><td>Modelica.Blocks.Interfaces.RealOutput</td><td>protected</td><td>按声明/类型合同</td><td>SATS3execution时间sPublisher</td></tr><tr><td><code>SAT_S3_commandAcceptedPublisher</code></td><td>Modelica.Blocks.Interfaces.BooleanOutput</td><td>protected</td><td>按声明/类型合同</td><td>SATS3指令AcceptedPublisher</td></tr><tr><td><code>SAT_S3_commandRejectedPublisher</code></td><td>Modelica.Blocks.Interfaces.BooleanOutput</td><td>protected</td><td>按声明/类型合同</td><td>SATS3指令RejectedPublisher</td></tr><tr><td><code>SAT_S3_commandExecutingPublisher</code></td><td>Modelica.Blocks.Interfaces.BooleanOutput</td><td>protected</td><td>按声明/类型合同</td><td>SATS3指令ExecutingPublisher</td></tr><tr><td><code>SAT_S3_commandCompletedPublisher</code></td><td>Modelica.Blocks.Interfaces.BooleanOutput</td><td>protected</td><td>按声明/类型合同</td><td>SATS3指令CompletedPublisher</td></tr><tr><td><code>SAT_S3_commandFailedPublisher</code></td><td>Modelica.Blocks.Interfaces.BooleanOutput</td><td>protected</td><td>按声明/类型合同</td><td>SATS3指令FailedPublisher</td></tr><tr><td><code>SAT_S3_commandAbortedPublisher</code></td><td>Modelica.Blocks.Interfaces.BooleanOutput</td><td>protected</td><td>按声明/类型合同</td><td>SATS3指令AbortedPublisher</td></tr><tr><td><code>SAT_S3_commandTimeoutPublisher</code></td><td>Modelica.Blocks.Interfaces.BooleanOutput</td><td>protected</td><td>按声明/类型合同</td><td>SATS3指令TimeoutPublisher</td></tr><tr><td><code>SAT_S3_imagingOpportunityPublisher</code></td><td>Modelica.Blocks.Interfaces.BooleanOutput</td><td>protected</td><td>按声明/类型合同</td><td>SATS3成像OpportunityPublisher</td></tr><tr><td><code>SAT_S3_downlinkOpportunityPublisher</code></td><td>Modelica.Blocks.Interfaces.BooleanOutput</td><td>protected</td><td>按声明/类型合同</td><td>SATS3下传OpportunityPublisher</td></tr><tr><td><code>SAT_S3_imagingAllowedPublisher</code></td><td>Modelica.Blocks.Interfaces.BooleanOutput</td><td>protected</td><td>按声明/类型合同</td><td>SATS3成像AllowedPublisher</td></tr><tr><td><code>SAT_S3_downlinkAllowedPublisher</code></td><td>Modelica.Blocks.Interfaces.BooleanOutput</td><td>protected</td><td>按声明/类型合同</td><td>SATS3下传AllowedPublisher</td></tr><tr><td><code>SAT_S3_safeModeRequiredPublisher</code></td><td>Modelica.Blocks.Interfaces.BooleanOutput</td><td>protected</td><td>按声明/类型合同</td><td>SATS3安全模式模式RequiredPublisher</td></tr><tr><td><code>SAT_S3_usedStorage_MBPublisher</code></td><td>Modelica.Blocks.Interfaces.RealOutput</td><td>protected</td><td>按声明/类型合同</td><td>计算/接口量 SAT_S3_usedStorage_MBPublisher</td></tr><tr><td><code>SAT_S3_remainingStorage_MBPublisher</code></td><td>Modelica.Blocks.Interfaces.RealOutput</td><td>protected</td><td>按声明/类型合同</td><td>计算/接口量 SAT_S3_remainingStorage_MBPublisher</td></tr><tr><td><code>SAT_S3_attitudeError_degPublisher</code></td><td>Modelica.Blocks.Interfaces.RealOutput</td><td>protected</td><td>按声明/类型合同</td><td>SATS3姿态误差degPublisher</td></tr><tr><td><code>SAT_S3_attitudeSettledPublisher</code></td><td>Modelica.Blocks.Interfaces.BooleanOutput</td><td>protected</td><td>按声明/类型合同</td><td>SATS3姿态SettledPublisher</td></tr><tr><td><code>SAT_S3_imagingCaptureStartedPublisher</code></td><td>Modelica.Blocks.Interfaces.BooleanOutput</td><td>protected</td><td>按声明/类型合同</td><td>SATS3成像CaptureStartedPublisher</td></tr><tr><td><code>SAT_S3_imagingImageCompletePublisher</code></td><td>Modelica.Blocks.Interfaces.BooleanOutput</td><td>protected</td><td>按声明/类型合同</td><td>SATS3成像ImageCompletePublisher</td></tr><tr><td><code>SAT_S3_imagingValidImageBytesPublisher</code></td><td>Modelica.Blocks.Interfaces.RealOutput</td><td>protected</td><td>1</td><td>SATS3成像ValidImageBytesPublisher [1]</td></tr><tr><td><code>SAT_S3_imagingFailureReasonPublisher</code></td><td>Modelica.Blocks.Interfaces.IntegerOutput</td><td>protected</td><td>按声明/类型合同</td><td>SATS3成像FailureReasonPublisher</td></tr><tr><td><code>PDB_S0_channelStatePublisher[24]</code></td><td>Modelica.Blocks.Interfaces.IntegerOutput</td><td>protected</td><td>按声明/类型合同</td><td>PDBS0channel状态Publisher</td></tr><tr><td><code>PDB_S0_channelCurrent_APublisher[24]</code></td><td>Modelica.Blocks.Interfaces.RealOutput</td><td>protected</td><td>按声明/类型合同</td><td>PDBS0channel电流APublisher</td></tr><tr><td><code>TCB_S0_channelStatePublisher[24]</code></td><td>Modelica.Blocks.Interfaces.IntegerOutput</td><td>protected</td><td>按声明/类型合同</td><td>TCBS0channel状态Publisher</td></tr><tr><td><code>TCB_S0_channelCurrent_APublisher[24]</code></td><td>Modelica.Blocks.Interfaces.RealOutput</td><td>protected</td><td>按声明/类型合同</td><td>TCBS0channel电流APublisher</td></tr><tr><td><code>TCB_S0_heaterUpper_degCPublisher[14]</code></td><td>Modelica.Blocks.Interfaces.RealOutput</td><td>protected</td><td>按声明/类型合同</td><td>TCBS0heater上界degCPublisher</td></tr><tr><td><code>TCB_S0_heaterLower_degCPublisher[14]</code></td><td>Modelica.Blocks.Interfaces.RealOutput</td><td>protected</td><td>按声明/类型合同</td><td>TCBS0heater下界degCPublisher</td></tr><tr><td><code>TCB_S0_thermistor_degCPublisher[32]</code></td><td>Modelica.Blocks.Interfaces.RealOutput</td><td>protected</td><td>按声明/类型合同</td><td>计算/接口量 TCB_S0_thermistor_degCPublisher</td></tr><tr><td><code>GNSS_fixPublisher</code></td><td>Modelica.Blocks.Interfaces.IntegerOutput</td><td>protected</td><td>按声明/类型合同</td><td>计算/接口量 GNSS_fixPublisher</td></tr><tr><td><code>Camera_statusPublisher</code></td><td>Modelica.Blocks.Interfaces.IntegerOutput</td><td>protected</td><td>按声明/类型合同</td><td>计算/接口量 Camera_statusPublisher</td></tr><tr><td><code>Baseband_statusPublisher</code></td><td>Modelica.Blocks.Interfaces.IntegerOutput</td><td>protected</td><td>按声明/类型合同</td><td>计算/接口量 Baseband_statusPublisher</td></tr><tr><td><code>TTC_statusPublisher</code></td><td>Modelica.Blocks.Interfaces.IntegerOutput</td><td>protected</td><td>按声明/类型合同</td><td>计算/接口量 TTC_statusPublisher</td></tr><tr><td><code>StarTrackerY_statusPublisher</code></td><td>Modelica.Blocks.Interfaces.IntegerOutput</td><td>protected</td><td>按声明/类型合同</td><td>计算/接口量 StarTrackerY_statusPublisher</td></tr><tr><td><code>StarTrackerZ_statusPublisher</code></td><td>Modelica.Blocks.Interfaces.IntegerOutput</td><td>protected</td><td>按声明/类型合同</td><td>计算/接口量 StarTrackerZ_statusPublisher</td></tr></table><h3>配置与参数</h3><p>下面列出当前源码表达式，仅用于阅读；当前参数对话框、生效配置记录与原有配置工具仍是使用依据。本页不新增默认值或换算。</p><table border=\"1\" cellspacing=\"0\" cellpadding=\"5\"><tr><th>参数</th><th>类型</th><th>用途</th><th>源码表达式</th></tr><tr><td><code>thermistorMap[20]</code></td><td>Integer</td><td>配置项 thermistorMap</td><td><code>={1,3,6,7,10,11,14,20,21,22,23,24,25,26,27,28,29,30,31,32}</code></td></tr></table><h3>实现摘要</h3><p>以下表达式直接摘自本类，保留原始符号和单位体系；完整的条件分支、循环与初始化以源码为准。</p><pre>[equation] SAT_S0_busVoltage_VPublisher=live.device.busVoltage;\n[equation] SAT_S0_busCurrent_APublisher=live.device.busCurrent;\n[equation] SAT_S0_subArray_VPublisher=live.device.subArrayVoltage;\n[equation] SAT_S0_MPPT_VPublisher=live.device.mpptVoltage;\n[equation] SAT_S0_MPPT_APublisher=live.device.mpptCurrent;\n[equation] SAT_S0_batteryCurrent_APublisher=live.device.pdCurrent[22];\n[equation] SAT_S0_batteryVoltage_VPublisher=live.device.batteryVoltage;\n[equation] SAT_S0_batterySOCPublisher=live.device.batterySOC;\n[equation] for i in 1:20 loop SAT_S1_thermistor_degCPublisher[i]=live.device.thermistorTemperature[thermistorMap[i]]-273.15;\n[equation] end for;</pre><p>本类另有83段语句；阅读完整源码可查看其余边界与逻辑。</p><h3>结果与内部计算量</h3><table border=\"1\" cellspacing=\"0\" cellpadding=\"5\"><tr><th>名称/维数</th><th>类型</th><th>声明角色</th><th>单位</th><th>含义</th></tr><tr><td><code>starQuaternionNormError[2]</code></td><td>Real</td><td>public</td><td>按声明/类型合同</td><td>star四元数Norm误差；Raw source quaternion squared-norm error for Y/Z trackers</td></tr><tr><td><code>starQuaternionValid[2]</code></td><td>Boolean</td><td>public</td><td>按声明/类型合同</td><td>star四元数Valid；Diagnostic only; does not clip or feed back to the attitude controller</td></tr></table></html>"),
    Icon(coordinateSystem(extent={{-100,-100},{100,100}}, preserveAspectRatio=true, grid={2,2}), graphics={
      Rectangle(extent={{-89,-97},{89,95}}, lineColor={0,0,0}, fillColor={255,255,255}, fillPattern=FillPattern.Solid, lineThickness=0.6, radius=3),
      Line(points={{-76,64},{76,64}}, color={219,223,227}, thickness=0.4, pattern=LinePattern.Solid),
      Rectangle(extent={{-84,69},{-64,89}}, lineColor={0,0,0}, fillColor={83,131,109}, fillPattern=FillPattern.Solid, lineThickness=0.85, radius=0),
      Text(extent={{-61,71},{76,86}}, textString="Behavior core", fontSize=0, lineColor={0,0,0}, horizontalAlignment=TextAlignment.Center),
      Line(points={{-68,20},{-38,20},{-38,-21},{-68,-21}}, color={83,131,109}, thickness=0.85, pattern=LinePattern.Solid),
      Line(points={{-53,-21},{-53,20}}, color={83,131,109}, thickness=0.65, pattern=LinePattern.Solid),
      Rectangle(extent={{-16,-33},{61,38}}, lineColor={0,0,0}, fillColor={255,255,255}, fillPattern=FillPattern.Solid, lineThickness=0.75, radius=2),
      Rectangle(extent={{-9,-24},{54,29}}, lineColor={0,0,0}, fillColor={246,249,247}, fillPattern=FillPattern.Solid, lineThickness=0.45, radius=0),
      Line(points={{-34,0},{-16,0}}, color={83,131,109}, thickness=0.75, pattern=LinePattern.Solid, arrow={Arrow.None,Arrow.Open}),
      Line(points={{-5,-15},{7,-15},{13,9},{20,-12},{29,16},{39,-2},{48,5}}, color={83,131,109}, thickness=0.7, pattern=LinePattern.Solid),
      Line(points={{-2,21},{27,21}}, color={113,122,132}, thickness=0.4, pattern=LinePattern.Solid),
      Rectangle(extent={{37,17},{48,24}}, lineColor={0,0,0}, fillColor={255,255,255}, fillPattern=FillPattern.Solid, lineThickness=0.4, radius=0),
      Line(points={{3,-41},{42,-41}}, color={0,0,0}, thickness=0.65, pattern=LinePattern.Solid),
      Line(points={{-76,-58},{76,-58}}, color={219,223,227}, thickness=0.4, pattern=LinePattern.Solid),
      Text(extent={{-80,-79},{80,-64}}, textString="Telemetry Observer", fontSize=0, lineColor={0,0,0}, horizontalAlignment=TextAlignment.Center, textStyle={TextStyle.Bold}),
      Text(extent={{-80,-93},{80,-82}}, textString="%name", fontSize=0, lineColor={80,80,80}, horizontalAlignment=TextAlignment.Center)
    }),
    Diagram(coordinateSystem(extent={{-378,-493},{610.2,447}}, preserveAspectRatio=true, grid={2,2}), graphics={
      Rectangle(extent={{-248.82,-36.86},{-181.18,36.1}}, lineColor={0,0,0}, fillColor={255,255,255}, fillPattern=FillPattern.Solid, lineThickness=0.6, radius=3),
      Line(points={{-243.88,24.32},{-186.12,24.32}}, color={219,223,227}, thickness=0.4, pattern=LinePattern.Solid),
      Rectangle(extent={{-246.92,26.22},{-239.32,33.82}}, lineColor={0,0,0}, fillColor={83,131,109}, fillPattern=FillPattern.Solid, lineThickness=0.85, radius=0),
      Text(extent={{-238.18,26.98},{-186.12,32.68}}, textString="Behavior core", fontSize=0, lineColor={0,0,0}, horizontalAlignment=TextAlignment.Center),
      Line(points={{-240.84,7.6},{-229.44,7.6},{-229.44,-7.98},{-240.84,-7.98}}, color={83,131,109}, thickness=0.85, pattern=LinePattern.Solid),
      Line(points={{-235.14,-7.98},{-235.14,7.6}}, color={83,131,109}, thickness=0.65, pattern=LinePattern.Solid),
      Rectangle(extent={{-221.08,-12.54},{-191.82,14.44}}, lineColor={0,0,0}, fillColor={255,255,255}, fillPattern=FillPattern.Solid, lineThickness=0.75, radius=2),
      Rectangle(extent={{-218.42,-9.12},{-194.48,11.02}}, lineColor={0,0,0}, fillColor={246,249,247}, fillPattern=FillPattern.Solid, lineThickness=0.45, radius=0),
      Line(points={{-227.92,0},{-221.08,0}}, color={83,131,109}, thickness=0.75, pattern=LinePattern.Solid, arrow={Arrow.None,Arrow.Open}),
      Line(points={{-216.9,-5.7},{-212.34,-5.7},{-210.06,3.42},{-207.4,-4.56},{-203.98,6.08},{-200.18,-0.76},{-196.76,1.9}}, color={83,131,109}, thickness=0.7, pattern=LinePattern.Solid),
      Line(points={{-215.76,7.98},{-204.74,7.98}}, color={113,122,132}, thickness=0.4, pattern=LinePattern.Solid),
      Rectangle(extent={{-200.94,6.46},{-196.76,9.12}}, lineColor={0,0,0}, fillColor={255,255,255}, fillPattern=FillPattern.Solid, lineThickness=0.4, radius=0),
      Line(points={{-213.86,-15.58},{-199.04,-15.58}}, color={0,0,0}, thickness=0.65, pattern=LinePattern.Solid),
      Line(points={{-243.88,-22.04},{-186.12,-22.04}}, color={219,223,227}, thickness=0.4, pattern=LinePattern.Solid),
      Text(extent={{-245.4,-30.02},{-184.6,-24.32}}, textString="Telemetry Observer", fontSize=0, lineColor={0,0,0}, horizontalAlignment=TextAlignment.Center, textStyle={TextStyle.Bold}),
      Text(extent={{300,289},{426,307}}, textString="POWER / BATTERY", fontSize=0, lineColor={79,89,100}, horizontalAlignment=TextAlignment.Left, textStyle={TextStyle.Bold}),
      Text(extent={{145,-71},{240,-53}}, textString="THERMAL", fontSize=0, lineColor={79,89,100}, horizontalAlignment=TextAlignment.Left, textStyle={TextStyle.Bold}),
      Text(extent={{-65,339},{111.4,357}}, textString="ATTITUDE / NAVIGATION", fontSize=0, lineColor={79,89,100}, horizontalAlignment=TextAlignment.Left, textStyle={TextStyle.Bold}),
      Text(extent={{475,359},{584.2,377}}, textString="OBC / COMMAND", fontSize=0, lineColor={79,89,100}, horizontalAlignment=TextAlignment.Left, textStyle={TextStyle.Bold}),
      Text(extent={{310,-66},{405,-48}}, textString="MISSION", fontSize=0, lineColor={79,89,100}, horizontalAlignment=TextAlignment.Left, textStyle={TextStyle.Bold}),
      Text(extent={{-65,-141},{128.2,-123}}, textString="PAYLOAD / COMMUNICATION", fontSize=0, lineColor={79,89,100}, horizontalAlignment=TextAlignment.Left, textStyle={TextStyle.Bold}),
      Text(extent={{-366,402},{598.2,431}}, textString="Engineering Telemetry Publishing", fontSize=0, lineColor={0,0,0}, horizontalAlignment=TextAlignment.Left, textStyle={TextStyle.Bold}),
      Line(points={{-366,394},{598.2,394}}, color={215,220,226}, thickness=0.25)
    }));
end EngineeringTelemetryObserver;